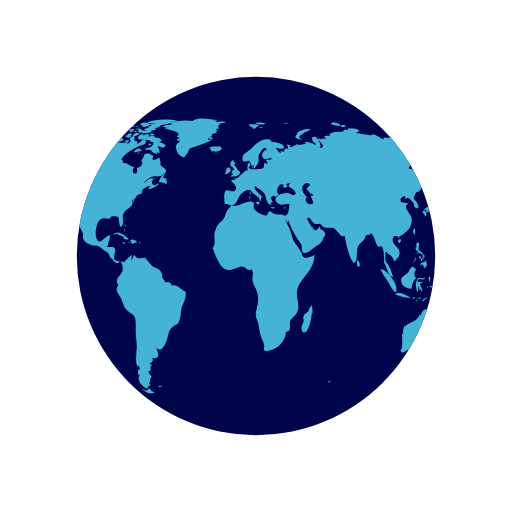
t = 0.00 s
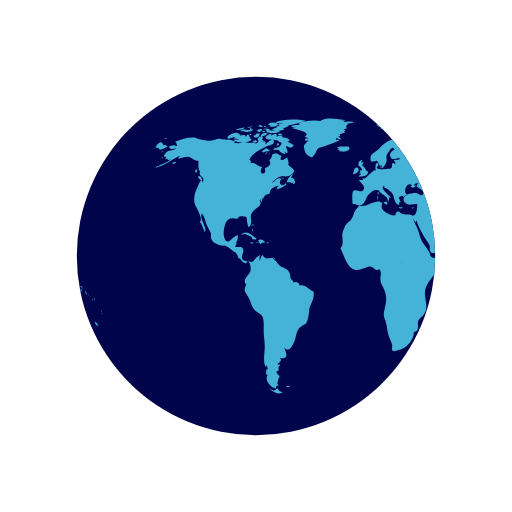
t = 0.50 s
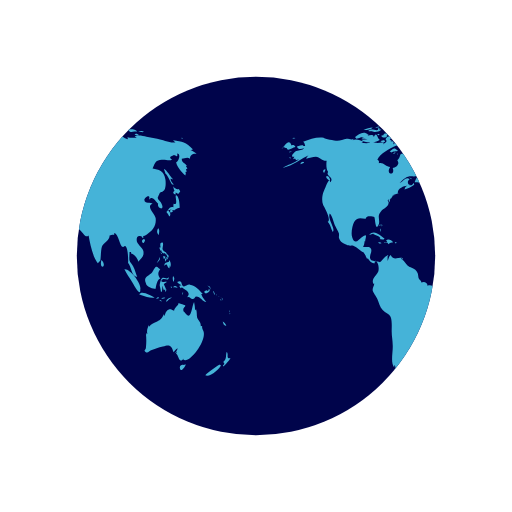
t = 1.00 s
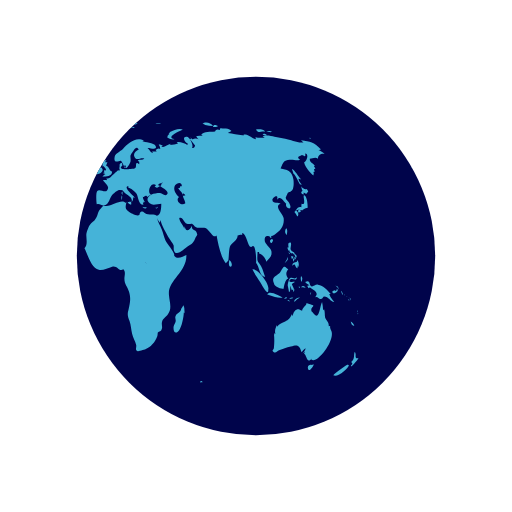
t = 1.50 s

The animated SVG that drew these frames (rendered in a browser with its animation timeline set to each time). Animation: 2 SMIL elements (animateTransform=2); one cycle of 2.00 s, repeats indefinitely.

<svg xmlns="http://www.w3.org/2000/svg" xmlns:xlink="http://www.w3.org/1999/xlink" style="margin: auto; background: rgb(255, 255, 255); display: block;" width="200px" height="200px" viewBox="0 0 100 100" preserveAspectRatio="xMidYMid">
<defs> <clipPath id="ldio-65cj23gtye-cp"> <circle cx="50" cy="50" r="35"></circle> </clipPath> </defs>
<circle cx="50" cy="50" r="35" fill="#00044b"></circle>
<g clip-path="url(#ldio-65cj23gtye-cp)">
  <path transform="scale(2) translate(-25 -25)" fill="#45b3d8" d="M64.4,74.4c0.3,0.3,0.2,0.3-0.3,0.3C64.1,74.3,64.2,74.5,64.4,74.4z M31.4,75.4c-0.2,0.1-0.3-0.2-0.5,0.1c0.3,0.2,0.6,0.1,0.8-0.1C31.6,75.2,31.6,75.4,31.4,75.4z M84.9,36.9c-0.3,0.2-0.8-0.1-1.1-0.5 c0.1,0.2,0.1,0.6,0.3,0.9c-0.5,0.2-0.2,0.6,0.2,0.7c0-0.1,0-0.3,0-0.4c0.2,0.1,0.4,0.2,0.5,0.3c0.2-0.2,0.2-0.3,0.4-0.5 C85.1,37.2,85,37,84.9,36.9z M85.1,40.6c0-0.6-0.1-2.1-0.6-2.4c-0.6-0.4,0.5,2.1-0.6,1.6c0,0.2-0.1,0.5,0,0.7 c-0.8-0.3-0.9,0.5-1.4,0.9c0.3,0.3,0.4,0.6,0.6,0.9c0.3-0.4,0.2-0.9-0.3-1.2c0.2,0,0.4-0.2,0.6-0.2c0.2,0,0.6,0.2,0.6,0.2 C84.2,41,84.5,40.7,85.1,40.6z M83.7,41c-0.4-0.1-0.7,0.2-0.3,0.6c0.2-0.4,0-0.1,0.3-0.2C83.8,41.2,83.6,41.1,83.7,41z M93.5,62.8 c0.1,0.5,0.3,0.9,0.7,0.8C94.1,63.3,93.8,63,93.5,62.8z M93,71.2c-0.1-0.1-2.5,1.6-2.9,2.1c0.8,0.5,2.9-1.2,3.1-2.1 C93,71.5,92.9,71.2,93,71.2z M95,69.9c-0.4,0.2-0.6,0-0.5-0.4c0,0.1-0.1,0.2-0.1,0.3c0.1-0.5,0.1-0.8-0.1-1.1 c-0.3,0.7,0.1,1.4-0.7,2c0.3,0.3,0.3,0.4-0.1,0.7c0.1,0,0.1,0.1,0.1,0.2C93.9,71.3,95,70.2,95,69.9z M82,50.6 c0.2-0.2,0.3-0.2,0.3-0.5c-0.1,0-0.3-0.1-0.4-0.1C81.9,50.2,81.9,50.4,82,50.6z M82.4,50.6c-0.3-0.4-0.2,0.1-0.1,0.5 c0.2-0.3,0.3-0.5,0.2-0.9C82.5,50.4,82.4,50.5,82.4,50.6z M82.8,49.7c-0.1,0-0.2,0-0.3,0c0,0.1,0.2,0.4,0.2,0.5c-0.1,0-0.1,0-0.2,0 c0.1,0.2,0.1,0.3,0.2,0.5c0.1-0.2,0.1-0.2,0-0.5c0.1,0,0.2,0.1,0.2,0.1C83,50.1,82.9,49.9,82.8,49.7z M81,51 c0.2-0.3,0.3-0.4,0.2-0.8c-0.1,0.5-0.4,0.8-0.6,1.2C80.8,51.3,80.9,51.1,81,51z M81.2,48.6c0.1,0.2,0.1,0.5,0.3,0.3 c0,0.4,0.3,0.6,0.6,0.6c0,0,0-0.1,0.1-0.1c0.1,0.2,0.2,0.3,0.4,0.4c0-0.7-0.6-0.5-0.8-1c-0.2-0.4,0.2-0.9,0-1.4 c-0.5-0.1-0.6,0.3-0.4,1c0,0-0.1-0.1-0.1-0.1C81.1,48.3,81.1,48.4,81.2,48.6z M83.3,52.2c0.1-0.5,0.1-1.1-0.3-1.4c0,0.1,0,0.2,0,0.3 c-0.4,0.2-0.9,0.1-0.9,0.8c0.7-0.7,0.4,0.2,1,0.5c0-0.2,0.1-0.5,0.1-0.7C83.2,52,83.3,52.1,83.3,52.2z M81.5,49.6 c0.1-0.1,0.3-0.1-0.2-0.3C81.4,49.4,81.5,49.5,81.5,49.6z M91.8,57.4c0.1,0.1,0,0.2,0.2,0.1c-0.1-0.2-0.2-0.5-0.3-0.7 C91.6,57,91.7,57.1,91.8,57.4z M90.2,57.3c0.4-0.1,1.1-0.5,0.6-0.9c-0.1,0.4-0.2,0.6-0.4,0.3c-0.1,0-0.5,0.2-0.5,0.3 C89.9,57.2,90,57.2,90.2,57.3z M90.9,56.1c0.1,0.2,0.2,0.3,0.2,0.5c0.1-0.5-0.2-0.8-0.6-0.8C90.7,55.9,90.8,56,90.9,56.1z M90.3,59 c-0.2-0.4-0.7-0.7-1-1.6c0.1,0,0.2,0,0.3,0c-0.7-0.7-1.4-1.7-2.5-1.8c-0.5-0.1-1,0.5-1.3,0.3c-0.5-0.2-0.1-1.4-1.2-0.8 c0.3,0.4,0.6,0.5,0.9,0.6c-0.2,0-0.3,0.1-0.5,0.1c0.1,0.2,0.2,0.4,0.3,0.5c0.1,0,0.2-0.2,0.2-0.2c0.6,0.5,2,1,1,2 c0.6-0.3,0.7,0.4,1.2,0.3c0.4-0.1,0.4-0.5,0.6-0.5C89.2,57.9,89.5,58.9,90.3,59z M93.2,58.5c-0.1,0.1-0.2-0.2-0.2,0.1 C93.3,58.8,93.2,58.6,93.2,58.5z M92.4,57.7c0,0-0.1-0.2-0.2-0.3C92.2,57.6,92.3,57.6,92.4,57.7z M92.9,58c0.1,0.1,0.1,0.1,0.2,0.2 c-0.2-0.2-0.3-0.3-0.5-0.4C92.7,57.8,92.8,57.9,92.9,58z M93.5,59.1C93.6,58.9,93.6,58.8,93.5,59.1z M93.5,58.7c0-0.2,0-0.4-0.2-0.6 C93.3,58.3,93.4,58.5,93.5,58.7z M81,45.9c0.1-0.5,0.2-1-0.1-1.3C80.6,45,80.6,45.5,81,45.9z M94.8,61c0,0,0.1-0.2,0-0.4 C94.7,60.8,94.8,61.1,94.8,61z M94.8,61.2c0.1,0.1,0,0.3,0.2,0.1C94.9,61.1,94.8,61.2,94.8,61.2z M29.5,76.3 c-0.4-0.8-0.5-0.2-0.7-0.2c0.2,0-0.3,0.2-0.3,0.2c-0.2,0-0.6-0.3-0.9-0.4c0.9,0.9,1.9,1.2,2.6,0.7C30,76.6,29.8,76.4,29.5,76.3z M89.6,64.4c0-0.2-0.2-0.3-0.1-0.7c-0.2,0-0.1-0.1-0.3,0c0.1-0.8-0.5-1.1-0.7-1.7c-0.1-0.5,0-1-0.2-1.6c-0.1,0.1-0.1,0.1-0.2,0.2 c0-0.5-0.1-1.1-0.2-1.6c-0.5,0.9-0.5,3.8-1.7,2.2c-0.3-0.5-0.4-0.2-0.4-0.8c0-0.3,0.4-0.5,0.4-0.7c0-0.1-1.1-0.4-1.4-0.5 c0.3,0.3-0.7,0.7-0.8,1.5c-0.5-0.2-0.7-0.4-1.1-0.2c-0.4,0.1-0.7,0.9-0.7,1.1c0,0-0.1,0.1-0.1,0.1c0-0.1,0-0.2-0.1-0.3 c-0.4,0.8-0.6,1.1-1.3,1.4c-0.6,0.3-1.1,0.4-1.6,1c0-0.1,0-0.2,0-0.3c-0.3,0.6-0.5,1.1-0.3,1.8c-0.1-0.1-0.1-0.2-0.2-0.3 c0,0.1,0,0.3,0,0.4c0-0.1-0.1-0.1-0.1-0.2c0.1,1,0.1,1.7,0,2.7c0,0.4-0.6,0.5,0,0.9c0.4,0.2,0.7-0.3,1-0.4c0.8-0.2,1.4-0.5,2.3-0.7 c1.4-0.5,1.7-0.2,2.1,1.1c0.2-0.3,0.5-0.6,0.8-0.8c-0.1,0.4-0.3,0.7-0.6,1c0.2-0.1,0.3-0.2,0.5-0.4c-0.1,0.2-0.1,0.3-0.2,0.5 c0.5,0.2,0.5,2.1,1.5,0.9c0,0.1-0.1,0.1-0.1,0.2C86.9,71.3,90.8,66.1,89.6,64.4z M85.9,71.3c-0.4-0.2-1,0.2-0.7,0.8 c0.2,0.6,0.9-0.4,1.1-0.9C86.2,71.2,86.1,71.2,85.9,71.3z M24.6,44.3c0-0.2,0.2-0.3-0.1-0.5C24.5,44,24.6,44.2,24.6,44.3z M24.2,44.9c0.1,0.1,0.1,0.2,0.1,0.4c0.1-0.2,0.1-0.3,0-0.6C24.1,44.6,24.3,44.8,24.2,44.9z M24.4,43.9c-0.2,0-0.3-0.1-0.3,0.2 C24.3,44.1,24.4,43.9,24.4,43.9z M36.2,56.9c-1-0.3-1.6-1.5-2.7-1.1c0-0.7-0.8-0.9-1.2-0.6c0-0.4-0.4-0.5-0.5-0.8 c-0.1-0.1-0.1-0.7-0.2-1c-0.3-0.7-0.6-0.8-1.2-1.1c-0.6-0.3-0.6-0.2-1.1-0.8c-0.3-0.4-0.6-0.7-1-1c0.1,0,0.2-0.1,0.3-0.1 c-0.9-0.2-1.7,0.6-2.3-0.6c-0.4,0.3-0.4,0.8-0.6,1.2c0-0.3,0-0.7,0-0.9c0.4-0.6-0.1-0.2-0.5,0.1c-0.3,0.2-0.7,0.9-1,1 c0,0-1.6-0.3-1.6-0.3c-0.8-0.7,0.1-1.4-0.1-2.2c-0.2-0.8-1.1-0.3-1.6-0.5c0.2-0.3,0.3-0.7,0.3-1.1c0.1,0,0.1,0,0.1,0.1 c0.2-1.2,0.5-1.7-0.7-0.8c-0.6,0.5-1.3,1.5-1.8,0c-0.3-0.8,0-2.4,0.4-3.1c0.7-1.1,1.6-0.5,2.3-0.6c-0.1-0.7,1.4-0.4,1.6-0.3 c0.2,0.3,0.2,2.8,0.8,1.6c0.5-1-0.4-1.7,0.5-2.7c0.6-0.7,2-1.1,1.3-2.2c0.1,0,0.1,0,0.2,0.1c0-0.2,0-0.3,0.1-0.4 c0,0.4,0,0.4-0.1,0.8c0.3-0.4,0.3-0.4,0.3-0.9c0.1,0.1,0.1,0.1,0.1,0.2c0.2-0.3,0.4-0.5,0.4-0.7c0,0,0.4-0.1,0.6-0.1 c-0.1,0-0.3,0-0.5,0c0.4-0.2,0.8-0.2,1.1-0.4c-0.1,0,0,0-0.2,0c-0.1-0.9,1.4-1.5,1.9-1.4c-0.5,0.2-0.4,0.3-0.6,0.7 c0.5-0.1,1.4-0.5,1.9-0.9c0-0.1-0.1-0.3-0.1-0.4c-0.6,1.2-1.7-0.1-0.8-0.7c-0.7-0.6-1.3,0.5-2,0.8c0.5-0.5,1.1-1.2,1.7-1.3 c0.8-0.2,1.5,0.2,2.2-0.4c1.2-0.9,0.1-1.1-0.6-1.9c0.2-0.5-0.1-0.9-0.2-1.5c-0.5,0.5-1.8,1-1.1-0.3c-0.5,0-0.6-0.4-1.2-0.4 c-1,0-0.4,0.7-1.2,1.3c0.6,0.8-0.3,1.4-0.9,1.5c0.6,1.6-1.5,1.4-0.5-0.2c-0.8,0-1.4-1-2.2-0.7c0-0.6,0.1-0.4-0.3-0.7 c0.5-1.3,2.5-2.2,3.5-2.7c0.3-0.1,1.4-0.2,1.3-0.9c-0.2-1-1.3,0.4-1.7,0.6c0.1-0.2,0-0.2,0.1-0.5c-0.2,0-0.2-0.2-0.6,0 c0.1-0.1,0.1-0.2,0.2-0.3c-0.1,0-0.2,0-0.4-0.1c0.7-0.6-0.4-1-0.8-0.1c0.5,0.5-0.1,0.7-0.5,1c0.1-0.1,0.1-0.2,0.2-0.3 c-0.5-0.2-1,0.1-1.6,0c-0.4-0.1-0.7-0.4-1.2-0.1c0,0,0.1,0.1,0.1,0.1c-0.4,0.1-1.1,0.1-1.7,0c0.1-0.1,0.3-0.1,0.4-0.2 c-0.6-0.3-1.5-0.7-2.1-0.3c0.1-0.1,0.1-0.2,0.2-0.3c-0.4,0.3-0.9,0-1.4,0c-0.6,0.1-1.2,0.4-1.8,0.4c-0.6,0-2.5-0.4-2.7-0.6 c-1.3-0.2-2.7,0.3-4,0.8c0.3,0.2,0.3,0.4,0.4,0.8c-0.2,0-0.3,0-0.5,0c0.1-0.1,0.1-0.1,0.2-0.2c-0.4,0-0.9,0.2-1.3,0.3 c0.2,0.7,0.9,0.5,1.4,0.3c-0.3,0.5-0.9,0.4-1.5,0.6c-0.5,0.2-1.4,1.3-0.4,1.1c-0.1,0.1-0.1,0.3-0.3,0.5c0.2-0.1,0.3-0.1,0.5-0.1 c0,0.1,0,0.1-0.1,0.2c0.1,0,0.1-0.1,0.2-0.1c0,0.1,0,0.1,0,0.2c0.2-0.1,0.4-0.1,0.6-0.2c-1,0.9-2.2,1-3.2,1.7 c2.1-0.4,3.5-1.8,5.4-2.6c-0.3,0.1-0.7,0.4-0.8,0.8c0.8-0.2,1.2-0.4,1.9-0.4c0.8,0.1,1.3,0.9,2.1,0.8c-0.1,0.6-0.1,1.8,0.3,2.2 c-0.6,0.8,1.3,1,0.4,2c-0.2-1.2-0.9,1-1.2,1.6c-0.4,0.8-0.5,2-0.2,2.8c0.2,0.4,1.7,3,0.9,3.3c0.6,0.7,0.6,1.2,1,2 c0.6-0.7-1.1-2.5-0.6-3.6c0.4,0.2,0.8,1.8,1,2.3c0.2,0.4,0.6,1.1,0.8,1.6c0.1,0.7-0.2,0.6,0.2,1.3c0.2,0.4,0.9,0.7,1.3,0.9 c0.5,0.3,1,0.1,1.3,0.2c0.8,0.3,1.4,1.1,2.1,1.3c0,0-0.1,0-0.1,0c0.4,0.5,0.5,0.9,0.7,1.3c0.1-0.1,0.1-0.1,0.1-0.2 c0.4,0.6,0.9,1.2,1.4,1c-0.1-0.8,0.3-0.4,0.5-0.1c0.3,0.5,0.3,1.3,0.2,1.7c-0.2,0.7-1.6,1.6-0.9,2.5c0-0.1,0.1-0.1,0.1-0.2 c0,0.6-0.4,0.8-0.3,1.5c0.1,0.3,0.7,1.2,0.9,1.6c0.3,0.7,0.5,1.6,1,2.1c0.5,0.6,1.3,0.7,1.6,1.4c0.3,0.7,0.2,2,0.2,2.8 c0,1,0.2,1.8,0.2,2.7c0.1,1.2-0.5,3.5,0.3,4.4c0-0.2,0-0.3,0-0.5c0.3,0.3,0.2,0.4,0.3,0.9c-0.1,0-0.2-0.1-0.3-0.1c0,0.5,0,0.6-0.1,1 c0.1,0,0.3,0.1,0.4,0.1c-0.8,1.1,0.7,2.6,1.6,2.7c-0.1-0.5,0.1-0.6,0.6-0.6c-0.6-0.4-0.2-0.6-0.2-1c0-0.2,0.3-0.7,0.3-0.7 c0-0.2-0.3-0.5-0.3-0.4c0-0.1-0.3-0.3-0.3-0.6c0-0.2,0.4-0.2,0.4-0.2c0.1-0.5-0.2-0.7,0.3-1c0-0.1-0.1-0.1-0.1-0.2 c-0.8,0,0-0.5,0-0.4c0.1-0.3,0.5-0.3,0.1-0.9c1.8,0.4,1.2-1.1,0.8-2c1,0.9,1.4,0,1.9-1c0.6-1.3,0.3-2.4,1.5-3.2 c0.7-0.5,0.7-0.1,1.1-1c0.3-0.8,0.3-1.4,0.4-2.2C35.4,59.7,36.6,58.3,36.2,56.9z M24.2,26.2c-0.2,0-0.3-0.1-0.5,0 C23.9,26.6,23.9,26.3,24.2,26.2z M22.4,25.3c-0.2,0.1-0.4,0.2-0.5,0.3c0.4,0.1,0.8,0,1.2,0c-0.2,0-0.4,0.2-0.6,0.2 c0.5,0,1.7,0,2-0.5c-0.2,0-0.3,0-0.4,0c0-0.1,0-0.2,0.1-0.3c-0.4,0.1-0.3-0.1-0.4,0.4C23.3,25.5,22.8,25.2,22.4,25.3z M24.2,27.3 c-0.5-0.1-0.6-1.9-1.2-0.5c0-0.6-0.7-0.4-1.2-0.3c0.1-0.1,0.1-0.1,0.2-0.2c-0.5-0.1-1.1,0.2-1.5,0.5c0.2,0,0.4,0.1,0.7,0.1 c-0.2,0-0.4,0.1-0.6,0.1c0.3,0.2,0.8,0.1,1.2,0.2c-0.4,0-0.8,0.1-1.2,0.1C21.2,28.1,23.6,27.9,24.2,27.3z M24,24.9 c0-0.3-0.3-0.1-0.7,0C23.6,25,23.8,24.9,24,24.9z M21.6,25.4c0.4-0.1,0.9-0.1,1.2-0.5c-0.6,0-1.2,0.2-1.8,0.5 C21.2,25.4,21.4,25.4,21.6,25.4z M32.4,34.8c-0.1,0-0.2,0.2-0.3,0c0,0,0.1-0.1,0.1-0.1c-0.1,0-0.3,0-0.4,0c0.2-0.2,0.3-0.5,0.5-0.7 c-0.6,0.1-1.2,1.1-1.3,1.6c0.3,0,0.7,0,1,0.1c-0.1,0.1-0.1,0.1-0.2,0.2c0.1-0.1,0.4-0.2,0.5-0.3c0,0.1,0,0.2-0.1,0.4 c0.4,0,0.5-0.3,0.4-0.7c-0.1,0-0.1,0-0.2,0.1c0-0.1,0.1-0.2,0.1-0.3C32.6,34.9,32.5,34.9,32.4,34.8z M14,35c0.7,0.6,0.5-0.1,0.2-0.5 C13.7,34.1,13.5,34.6,14,35z M19.6,27.1c0.8-0.1,1.5-0.7,2.3-0.8c-0.9-0.9-1.9,0-2.6,0.5C19.5,26.8,19.5,27,19.6,27.1z M27.7,29.4 c-0.8-0.6-0.7-0.5-1.6,0.2c0.1,0,0.4,0.2,0.3,0.2C27,29.4,27.6,29.7,27.7,29.4z M13.3,33.1c-0.2,0.2-0.3,0.4,0,0.7 c0.1-0.2,0.2-0.5,0.3-0.7C13.4,33.1,13.4,33.1,13.3,33.1z M27.5,30.1c0.1,0,0.1,0.3,0.2-0.1C27.6,30,27.6,30.1,27.5,30.1z M29.8,36 c-0.1,0,0-0.3-0.2-0.1c0.3,0.2,0.2,0.2,0.6,0.1C30.1,36.1,29.9,36.1,29.8,36z M26.7,30c0.2,0,0.3,0.1,0.6-0.2 C27,29.8,26.9,29.9,26.7,30z M30.5,35c-0.2-0.2-0.3-0.3-0.6-0.3C30.1,34.9,30.3,34.9,30.5,35z M27,25.3c0,0.2,0.1,0.2,0,0.5 c0.7,0.2,2.2,0.4,2.7-0.2c-0.7-0.3-1.4,0.1-2.1-0.2c0,0,0.1-0.1,0.1-0.1c-0.4-0.2-0.8-0.3-1.3-0.1C26.7,25.3,26.8,25.3,27,25.3z M26.8,24.9c0.2,0,0.3,0,0.5,0C27.2,24.8,26.9,24.9,26.8,24.9z M27.5,24.4c0.1,0,0.2,0,0.4,0c-0.1,0.1-0.2,0.1-0.3,0.2 c0.6,0.4,1.2,0,1.8-0.2c-0.5-0.6-1.3-0.6-2-0.2C27.3,24.4,27.4,24.2,27.5,24.4z M26.3,25.8c0.2,0,0.3,0.1,0.5-0.1 C26.6,25.6,26.1,25.4,26.3,25.8z M27,24.8c-0.1-0.2-0.1-0.3-0.5,0C26.8,24.9,26.8,24.7,27,24.8z M29.7,26.4c0.1,0,0.3,0,0.5,0 c-0.2-0.3-0.6-0.4-0.9-0.2C29.4,26.5,29.4,26.4,29.7,26.4z M26.9,26c-0.5-0.1-0.9,0.1-1,0.7c0.5-0.1,1-0.3,1.4-0.6 C27.1,26.1,27,26,26.9,26z M31.5,27.3c-0.4-0.3-0.7-0.5-1.2-0.4c-0.2-0.6-0.9-0.4-1.3-0.2c0.3-0.8-0.6-0.5-1-0.2 c0-0.1,0-0.1-0.1-0.2c0.1-0.1,0.2-0.1,0.3-0.2c-0.6,0-1.1,0.2-1.4,0.8c0.1,0,0.2,0,0.3,0C27.1,27,27,27,26.9,27.1 c0.6,0.3,2.7,0.1,2.5,0.6c0.8,0.1,0.7,0.4,0.2,0.9c-0.3,0.3-0.9,0.1-1.3,0.6c0.5,0.2,0.9-0.2,1.4,0.3c0,0-0.1,0.1-0.1,0.1 c0.4,0.3,0.8,0.5,1.2,0.5c-0.1-0.2-0.2-0.5-0.4-0.7c1.4,1.5,0.5-0.9,0.4-0.7c0.3-0.6,0.9,0.8,1.6-0.4c-0.5-0.1-0.8-0.5-1.3-0.6 c0.2-0.1,0.3-0.1,0.5-0.2C31.6,27.5,31.5,27.4,31.5,27.3z M25.7,24.7c0.2,0.1,0.4,0.1,0.6,0.1c-0.1-0.4-0.5-0.5-0.9-0.3 c0.1,0,0.1,0,0.2,0.1c-0.1,0-0.2,0.1-0.3,0.1C25.4,24.7,25.5,24.7,25.7,24.7z M29,24c0.5,0.1,0.9,0.1,1.4,0.1 c-0.3,0.1-0.7,0.1-1,0.1c0.1,0.2,0,0.1,0.2,0.3c-0.2,0.1-0.5,0.2-0.8,0.3c0.2,0.1,0.3,0.2,0.4,0.3c-0.4-0.2-0.8,0-1.1,0.3 c0.7,0.1,1.9,0.3,2.5-0.2c-0.1,0-0.2,0-0.4,0c0.4-0.3,1-0.4,1.2-0.7c-0.1,0-0.2,0-0.3,0c0.9,0,1.8-0.4,2.7-0.6c-0.1,0-0.3,0-0.4,0 c0.4-0.1,0.9-0.1,1.3-0.3c-1.6-0.4-4.4-0.4-5.9,0.3C28.9,23.8,28.9,23.9,29,24z M29.5,28.2c-0.2-0.3-0.3-0.3-0.5,0.2 C29.3,28.4,29.4,28.3,29.5,28.2z M24.4,24.6c-0.2,0-0.4-0.1-0.6,0.1C24,24.7,24.2,24.6,24.4,24.6z M25,27.4c-0.2,0-0.4,0-0.7,0.2 c0.3,0.2,0.6,0.2,0.9,0.1C25.2,27.4,25.1,27.5,25,27.4z M24.4,26.5c0.4,0.5,0.9,0.5,1.3,0c-0.1,0-0.2-0.1-0.2-0.1 c0.2-0.1,0.2-0.1,0.3-0.3c-0.4,0-0.9-0.1-0.9,0.3C24.7,26.4,24.6,26.5,24.4,26.5z M25.3,25.7c0.4,0.2,0.9-0.1,0.9-0.5 c-0.4,0-0.8,0-1.1,0.4C25.5,25.4,25.3,25.7,25.3,25.7z M78.1,46.7c-0.7,0.3-0.2,0.9,0,0.7C78.4,47,78.4,46.8,78.1,46.7z M24.7,46.8 c0.2,0,0.3,0,0.4-0.2c-0.8-0.5-2-1.9-3-0.7c0.3-0.1,0.6-0.2,0.9-0.3c0,0-0.1,0.1-0.1,0.1c0.6,0.3,1,0.3,1.4,0.8 c-0.1,0.1-0.1,0.2-0.2,0.2C24.3,46.7,24.5,46.8,24.7,46.8z M55.7,40.5c-0.1,0.1-0.2,0.1-0.4,0.1c0.4,0.2,0.3,0.1,0.6-0.2 C55.9,40.4,55.8,40.4,55.7,40.5z M49.5,32.8c0.1-0.4,0.2-0.6-0.3-0.4C49.2,32.7,49.3,32.7,49.5,32.8z M48.9,38.1 c0-0.3,0.1-0.4,0-0.7C48.6,37.7,48.8,37.8,48.9,38.1z M45.1,32.6c0.1-0.1,0.1-0.3,0.2-0.1c0,0.1,0.4,0.4,0.4,0.6 c0,0.4-0.6-0.1-0.3,0.6c-0.1,0-0.2,0.1-0.3,0.1c0.1,0,0.3,0.2,0.5,0.2c-0.2,0.1-0.4,0.3-0.6,0.5c0.7,0,1.9,0,1.9-1 c-0.6-0.2-0.6-1-1.2-1.2c0.2-0.2,0.2-0.5,0.3-0.6c-0.2,0-0.3,0-0.5,0c0.1-0.1,0.2-0.3,0.3-0.4C45,31.2,44.9,32,45.1,32.6z M53.3,40.5c-0.2,0-0.2,0.1-0.4-0.1c0,0.1,0,0.1,0,0.2c0.3,0.1,0.5,0.2,0.8,0C53.5,40.5,53.5,40.5,53.3,40.5z M41.5,27.3 c-0.3,0-0.6,0-0.9,0c0-0.1,0.2-0.4,0.2-0.4c0.3,0.3,0.4,0.3,0.8,0.3c-0.2-0.3-0.2-0.4-0.6-0.6c0.1,0,0.3,0,0.5,0 c-0.1-0.1,0-0.2-0.2-0.4c0.3,0,0.5-0.1,0.7-0.2C42,26,42,26,41.9,26c0.2,0,0.3,0,0.5,0c-0.1-0.1-0.2-0.2-0.2-0.3 c0.3-0.2,0.3-0.2-0.1-0.5c0.2,0,0.5-0.1,0.7-0.1c-0.3-0.4-0.2-0.7,0.3-0.9c-0.2,0-0.3,0-0.5,0c0.5,0,1-0.2,1.6-0.3 c-0.6-0.3-1.5-0.1-2.1,0c0.1-0.1,0.2-0.1,0.2-0.2c-0.6-0.1-1.3-0.1-1.9-0.1c0.7,0,1.5,0.1,2.2-0.1c-1.4-0.2-3.8-0.7-5,0.1 c0.1,0,0.3,0.1,0.4,0.1c-1.6-0.3-3.3-0.2-4.8,0.4c0.2,0,0.3,0.1,0.5,0.1c-0.6,0.3-1.4,0.1-1.9,0.5c0.4,0.1,0.8,0.2,1.2,0.2 c-0.3,0-0.7,0-1,0.1c0.2,0.2,4.1,0.7,2.5,1.7c0.3,0.1,0.5,0.2,0.8,0.4c-0.9-0.5-1,0.9,0,0.2c-0.6,1-1.2,0.7-0.8,2.1 c0.2,0.7,0.5,0.9,0.9,1.1c0.7,0.4,0.6,0.2,1.1-0.4c0.1-0.1,0.4-0.9,0.6-1.1c0.4-0.3,0.8-0.2,1.1-0.4C39.3,28.2,40.4,27.9,41.5,27.3z M25.3,47.4c0.3,0.1,0.4-0.1,0.6,0.3c0.2-0.4,0.6-0.3,0.9-0.4c-0.3-0.4-0.9-0.7-1.4-0.4c0.2,0.2,0.1,0.2,0.3,0.4 c-0.2,0-0.3,0.1-0.6,0C25,47.6,25.1,47.4,25.3,47.4z M80.8,58.3c0.1,0,0.2-0.1,0.3-0.1C81,58,80.7,58,80.5,58.4 C80.6,58.4,80.7,58.3,80.8,58.3z M82.5,56.6c-0.2-0.4-0.3-0.7-0.5-1.1c0.2-0.1,0.3-0.3,0.5-0.3c0-0.1,0-0.1,0-0.2 c-0.4,0.2-1.4,0.1-0.8-0.4c0.5-0.4,1.2,0.5,1.3-0.5c-0.4,0.6-0.9,0-1.3,0.2c-0.3,0.2-0.5,1.1-0.5,1.5c0,0,0.3,1.2,0.2,1.2 c0.4,0.2,0.2-0.9,0.4-1.2c0,0.4,0.1,0.6,0.2,0.9c0.1-0.1,0.2-0.1,0.3-0.2c-0.1,0.3,0,0.3,0,0.5C82.5,56.9,82.4,56.8,82.5,56.6z M78.5,55.3c0.1,0.8,1.5,1.1,1.9,1.1c0.1-0.7,0.3-1.8,0.9-2c-0.6-0.8-0.4-1.3,0-1.8c-0.4-0.2-0.5-0.6-0.8-0.5 c-0.3,0.1-0.6,0.9-0.8,1.1C79.1,53.9,77.9,54,78.5,55.3z M85.8,57.1c-0.1,0.1-0.2,0-0.2,0.5C85.8,57.4,85.7,57.2,85.8,57.1z M83.6,56c-0.1,0-0.2,0-0.3,0C83.6,56.5,83.5,56.1,83.6,56z M81.6,58.9c-0.1-0.2-0.1-0.4-0.5-0.3C81.3,58.8,81.4,58.8,81.6,58.9z M82.3,58.2c-0.1-0.2-0.5-0.1-0.8,0.1C81.7,58.4,82,58.3,82.3,58.2z M78.7,58c0.5,0.1,1,0.2,1.5,0.1c-0.6-0.3-2.6-1.5-3-0.6 C77.7,57.7,78.2,57.8,78.7,58z M77.4,56.5c0.3-1-2-4.1-3.1-3.9c0.4,0.9,1,1.6,1.5,2.5C76,55.4,77.5,58.3,77.4,56.5z M84.2,56.1 c0.2,0.1,0.3,0,0.5,0.2c-0.2-0.5-0.6-0.6-0.9-0.2C84,56.1,84.1,56.1,84.2,56.1z M83.9,55.1c0.1-0.4,0.3-0.8-0.1-1.2 C83.7,54.3,83.7,54.7,83.9,55.1z M82.7,58.8c0.2-0.3,0.6-0.5,0.9-0.7c-0.5,0-1,0.2-1.2,0.8C82.5,58.9,82.6,58.9,82.7,58.8z M44.1,33.6c-0.1,0.1-0.1,0.3-0.2,0.4c0.4,0.1,1.4-0.5,1.1-1C44.7,32.3,44,33,44.1,33.6z M41.8,29.6c0.5,0.1,1.1-0.1,1.5-0.5 c0-0.1-0.2-0.4-0.2-0.5c-0.6,0.1-1.9-0.2-2.3,0.3c0.2,0,0.3,0.1,0.5,0.1c-0.1,0-0.2,0.1-0.4,0.2c0.2,0.1,0.3,0.1,0.5,0.2 c-0.1,0.1-0.2,0.1-0.2,0.2C41.4,29.5,41.6,29.5,41.8,29.6z M48.7,38.5C48.8,40.2,49,37.2,48.7,38.5z M50.5,39.4 c-0.2,0-0.4,0.1-0.6,0c0.1,0.3,0.4,0.5,0.7,0.6C50.7,39.5,50.6,39.5,50.5,39.4z M24.1,47.3c-0.1,0.1-0.2-0.1-0.2,0.1 c0.3,0.2,0.3,0.2,0.6,0.1C24.4,47.3,24.3,47.4,24.1,47.3z M70,51c-0.1-0.1-0.1-0.1-0.2-0.2C69.3,52.7,70.9,52.3,70,51z M61,60.2 c0-0.2-0.1-0.4-0.2-0.6c-0.1,0.3-0.3,0.5-0.4,0.7c-0.1,0.8-0.9,0.8-1.1,1.4c-0.2,0.4,0.1,0.7,0,1.1c-0.1,0.4-0.3,0.6-0.4,1 c-0.1,1.2,0.5,1.5,1.1,0.7c0.5-0.7,0.9-2.6,0.9-3.5c0,0.1,0.1,0.2,0.1,0.2C61.1,60.9,61,60.6,61,60.2z M74.3,48.1 c-0.9,0.8-1-2.4-2-2.6c0,0.2,0,0.2,0,0.4c-0.3-0.1-0.5,0-0.9,0.1c0.1,0.9-1.3,1.5-1.5,2.2c-0.2,0.6-0.2,2.1-0.3,2.7 c-0.1,0.1-0.3,0.4-0.5,0.5c-1-1.2-1.5-3.8-1.8-5.4c-0.6,0.6-1.1-0.6-1.6-1c-0.5-0.5-0.4-0.4-1.1-0.5c-0.5-0.1-0.9,0.1-1.3-0.1 c-0.4-0.2-0.5-0.6-0.8-0.7c-0.3-0.1-0.5,0.2-1,0c-0.7-0.3-0.8-1.5-1.5-1.1c0.1,0.9,0.8,1.3,1,2.1c0-0.2,0.1-0.4,0.1-0.5 c0.1,1.3,1,0.8,1.4-0.1c-0.1,0.9,0.5,0.7,0.8,1.1c0.4,0.8,0.2,0.6-0.1,1.2c-0.4,1-0.6,1.2-1.5,1.7c-0.6,0.4-2,1.9-2.6,1.1 c-0.3-0.4-0.1-0.9-0.2-1.3c-0.2-0.5-0.7-1-0.9-1.4c-0.4-0.8-1.8-3-1.6-3.7c0,0.3-0.2,0.5-0.2,0.7c-0.2-0.3-0.4-0.5-0.5-0.9 c0.1,0.8,0.6,1.5,0.9,2.2c0.3,0.7,0.4,1.4,0.7,2.1c0.3,0.7,2,2.5,1.7,3c0.5,0.9,1.8,0.2,2.4-0.1c0.1,3.4-3.7,4.9-3.4,7.8 c0.1,1.4,0.7,2.7-0.3,3.9c-0.7,0.8-1,0.7-1.1,1.7c0,0.5,0.2,0.8-0.1,1.3c-0.1,0.2-0.6,0.3-0.7,0.5c0,0.1,0,0.5-0.1,0.7 c-0.2,0.5-0.5,1.1-0.9,1.5c-0.5,0.6-0.9,0.8-1.4,1c-0.2,0.1-1.4,0.4-1.5,0.4c-0.6-0.2-0.2-0.7-0.3-1.2c-0.2-0.8-0.6-1.4-0.8-2.2 c-0.2-0.9-0.2-1.6-0.5-2.5c-0.3-0.8-0.5-1.3-0.2-2.2c0.3-1.4,0.5-2.2,0.1-3.5c-0.3-1-0.9-1.5-0.9-2.5c0-0.8,0.3-1.3-0.2-1.9 c-0.9,0.6-1.1-0.8-2.2-0.5c-0.7,0.2-1.9,0.8-2.6,0.6c-1.5-0.3-2.2-3.1-2.8-4.2c0.8-0.8,0.2-2.2,0.4-3c0.1-0.4,0.4-1.2,0.6-1.5 c0.4-0.6,0.9-0.7,1.2-1.3c0.5-0.8,0.3-1.3,1-2c0.8-0.9,0.3-0.3,1.4-0.5c0.9-0.1,2.7-1.4,3.4-0.6c0.1,0,0.2-0.1,0.2-0.1 c-0.2,0.8-0.3,1.2,0.3,1.7c0.5,0.4,1.7,1.1,2.2,0.8c0.1,0,0-0.6,0.5-0.7c0.2-0.1,0.7,0.4,0.9,0.5c0.5,0.2,1.7-0.1,1.9,0.3 c0.9,0.2,1-1.5,1-2.3c-0.6,0-1.4,0.3-1.9,0.1c-1.2-0.5-0.9-1.5,0-1.9c0.4-0.2,1.1-0.3,1.6-0.3c0.4,0,1,0.7,1.4,0.3 c0.6-0.6-0.9-1.3-1.3-1.6c0.3-0.4,0.2-0.2,0.2-0.5c0.1-0.1,0.2-0.1,0.4-0.2c-0.4-0.1-1.6,0.5-0.6,0.6c-0.4,0.4-0.8,0.5-1.1,0.1 c0.1-0.1,0.2-0.1,0.3-0.2c-1-0.9-1.9,1.4-1,1.8c-0.2,0.1-0.5,0.3-0.7,0.5c-0.2-0.4-0.3-0.3-0.7-0.2c0.1,0.1,0.1,0.1,0.2,0.2 c-0.3-0.1-0.2,0.1-0.4-0.1c0,0.5,0.2,0.7,0.4,1.1c-0.1,0-0.2-0.1-0.3-0.1c0.1,0.2,0.1,0.2-0.1,0.2c0,0.1,0.1,0.2,0.1,0.4 C52,40,52,38.4,51.7,37.9c-0.3-0.5-1.4-1.3-1.6-1.2c-0.1-0.2,0-0.2,0-0.3c-1.3,0,1.2,2,1.3,2.3c-0.7-0.5-0.1,0.3-0.7,0.8 c0.3-1-0.8-1.3-1.3-1.8c-0.6-0.6-0.2-0.5-0.9-0.6c-0.5-0.1-1.1,0.5-1.3,0.7c-0.8,0.6-0.7,1.7-1.5,2.2c-0.8,0.5-1.1-0.4-1.8-0.1 c-0.1-0.5-0.2-2.3,0.1-2.6c0.4-0.5,1.5,0.4,1.9-0.1c0.7-0.8-0.5-1.5-0.8-2c0.3,0,0.5-0.1,0.8,0c0-0.1-0.1-0.3-0.1-0.4 c0.5,0.3,0.9-0.3,1.2-0.6c0.3-0.3,0.8-0.7,1-0.9c0.1-0.2,0.3,0.2,0.4-0.1c0,0-0.1-0.3-0.1-0.4c0.2-0.4-0.2-0.8,0.5-1 c0,0.1,0.1,0.4,0.1,0.5c-1.1,0.9,1.1,0.8,1.5,0.7c0.6-0.1,0.7,0.1,1.1-0.3c0.2-0.2-0.2-1.4,0.7-0.6c0-0.2,0-0.3,0-0.5 c-0.2-0.1-0.1-0.1-0.3-0.3c0.5-0.2,0.9,0,1.3-0.3c-0.6-0.4-1.5,0.5-1.9-0.3c-0.4-0.7,0.2-1.2,0.8-1.5c-0.5-0.8-0.9,0.1-1.2,0.5 c-0.7,0.9-0.3,0.8-0.4,1.8c0,0.2-0.6,1.4-0.9,1.3c-0.4-0.1-0.7-1.2-1-1.4c-0.3-0.1-1.5,0.8-1.2-0.8c0.1-0.6,1.1-1,1.6-1.5 c1-1.1,2.6-2.5,4.1-1.6c-0.1,0-0.2,0.1-0.3,0.1c0.4,0.2,2.3,0.3,2.6,0.9c0.4,1-1.2,0.3-1.6,0.4c0.5,0.3,0.5,0.9,1.1,1 c-0.1-0.1-0.1-0.2-0.2-0.3c0.2,0,0.6,0,0.9,0c-0.1-0.1-0.1-0.2-0.2-0.3c0.3-0.3,0.6-0.4,0.9-0.2c0-0.3-0.1-0.6-0.3-0.9 c0.4,0,0.6,0.1,0.8,0.3c-0.1,0-0.2,0-0.3,0c0.4,0.6,1.1-0.3,1.9-0.4c-0.1,0.1-0.1,0.1-0.2,0.2c0.5,0,1.2-0.1,1.6-0.3 c-0.1-0.1-0.2-0.1-0.3-0.2c0.6-0.2,1.5,0.2,2.1,0.5c0-0.1,0.1-0.1,0.1-0.2c-0.7-0.3-1.2-1.5-0.2-1.4c0.5,0,1.4,1.7,1,2.2 c0.4,0,0.5-0.1,0.6-0.5c-0.4-0.4-0.6-0.8-1-1.2c0.1-0.1,0.2-0.1,0.3-0.2c-0.1-0.1-0.1-0.2-0.2-0.2c0.2,0.2,0.4,0.4,0.6,0.6 c-0.1-0.1-0.1-0.2-0.2-0.2c0.4-0.2,0.8-0.2,1.2,0c-0.3-0.2-0.3-0.4-0.5-0.6c0.4-0.1,0.9-0.1,1.3-0.1c-0.1-0.1-0.2-0.1-0.3-0.2 c0.6-0.7,1.8-0.5,2.7-0.6c0.1-0.4,0.5-0.5,0.9-0.3C68.1,25,68,25,67.9,25c0.7,0.2,1.8-0.1,2.3,0.6c-0.2,0.1-0.5,0.3-0.7,0.4 c1.1,0.1,2.1,0.5,3.2,0.4c-0.1-0.1-0.1-0.2-0.2-0.2c1.1,0,1.5,0.7,2.5,1c0-0.1-0.1-0.2-0.1-0.4c0.6,0.2,1.2,0.1,1.8,0.1 c-0.1-0.1-0.3-0.2-0.4-0.3c0.5-0.3,1.7-0.1,2.3,0.1c0.7,0.2,1.4,0.2,2.1,0.4c1.1,0.2,2.5,0.9,3.6,0.7c-0.2-0.1-0.3-0.2-0.5-0.4 c1.8,0.3,2.5,0.3,3.9,1.8c-0.2,0-0.2,0.1-0.5,0.1c0.4,0.2,0.9,0.4,1.2,0.8c-0.6-0.2-1.3,0.2-1.3,0.9c-0.5-0.4-1.1,0-1.6,0 c0,0.9,0.6,0.7,1,1.4c-0.1,0-0.1,0-0.2,0c0.1,0.2,0.2,0.3,0.3,0.5c-0.1,0.1-0.2,0.1-0.3,0.2c0.1,0.1,0.1,0.3,0.2,0.4 c-0.1,0-0.2,0.1-0.3,0.1c0.2,0.4,0,0.4,0,0.7c-0.7-0.7-1.6-1.6-1.8-2.6c0.5-0.2,1-1.7,0.2-1.7c0.2,1-0.4,0.2-0.7,0.3 c-0.4,0.2-1.1,0.3-0.3,0.9c-0.6,0.3-1.3-0.1-2,0c-1.2,0.1-1.2,0.4-1.8,1.7c1.2,0.2,2.2,0.4,2.5,2.1c0.1,0.6,0.1,1.6-0.2,2.1 c-0.4,0.5-0.6,0.3-0.9,0.6c0,0-0.4,0.9-0.4,0.9c0.1,0.5,0.3,0.4,0.6,0.9c1.1,1.9-0.9,1.2-0.5,0.3c-0.2-0.2-0.7-0.8-0.7-0.8 c-0.4-0.2-0.5-0.6-1.1,0c0.4-1.3-0.9-0.4-0.9,0c0,0.9,1.3,0.4,1.6,0.8c-1.4,0.4,0.5,2.1,0.6,2.8c0.2,1.5-0.7,2.5-1.6,3.1 c-0.3,0.2-0.4,0.3-0.8,0.4c-0.1,0,0.1,0.4-0.1,0.4c-0.1,0-0.2-0.3-0.2-0.3c-0.1,0-1-0.5-1,0.7c0,0.8,1.1,1.3,1.3,2.1 c0.2,1.1-0.4,1.4-1,2.1c0-0.5-0.9-1.6-1.4-1.6c0-0.1,0-0.2,0-0.3c-0.1,0-0.2,0-0.3,0c0,0.6-0.1,1.2,0,1.7c0.1,0.4,0.5,0.7,0.7,1.1 c0.4,0.8,0.5,1.3,0.8,2.1c-1.2-0.2-1.1-2-1.8-2.8c0,0.1,0,0.2,0,0.2C75.1,51,75,47.7,74.3,48.1z M53.6,51.4 c-0.1-0.1-0.1-0.1-0.2-0.2C53.5,51.3,53.5,51.4,53.6,51.4z M61.2,39.7c-0.1-0.7-0.4-0.9-0.5-1.5c0.3,0.1,0.3,0,0.5,0 c-0.2-0.4-0.5-0.6-0.5-0.1c-0.1-0.7-0.6-0.8-0.9-1.4c0.1,0,0.2,0,0.3,0c0.2-0.4-0.1-0.3,0.4-0.3c0.1-1-1-0.7-1.3-0.2 C58.7,37,59.4,38,60,38.5C59.1,39.1,60.4,40.4,61.2,39.7z M50.4,24.2c0.4,0.2,1,0.2,1.5-0.1c-0.6-0.2-1.4-0.2-2-0.1 C50.1,24.2,50.2,24.2,50.4,24.2z M51,25c0.1,0,0.3-0.1,0.4-0.1c-0.3-0.1-0.5-0.1-0.8-0.1c0.1,0.3,0.1-0.1,0,0.2 C50.8,24.9,50.9,24.9,51,25z M49.1,24.8c0.1,0,0.2,0.1,0.3,0.1c-0.1,0-0.1,0.1-0.2,0.1c0.7,0.5,0.8-0.4,1.5-0.5 c-0.9-0.3-1.4-0.2-2.2-0.2C48.7,24.5,48.9,24.7,49.1,24.8z M27.1,47.3c0.1,0.1,0,0.4,0.4,0.1C27.4,47.3,27.3,47.3,27.1,47.3z M55.6,24.1c0.3,0.1,0.6,0,0.9-0.1c-0.5,0-0.8,0-1.3,0C55.5,24,55.7,24.2,55.6,24.1z M57.7,26.9c0.4,0.2,0.9,0.4,1.4,0.3 c-2-0.4,1.3-1.7,1.6-1.9c-0.7-0.3-1.8,0.1-2.5,0.5c-0.1,0.2,0,0.1-0.3,0.4c0.1,0,0.1,0,0.2,0C57.7,26.4,57.7,26.6,57.7,26.9z M65.1,24.4c0.5,0.1,1,0.2,1.5,0.2c-0.4-0.6-1.5-0.9-2.1-0.4C64.7,24.1,64.8,24.3,65.1,24.4z M75.7,25.8c0.3-0.1,0.7-0.1,1.1-0.1 c-0.3-0.5-1.3-0.5-1.8-0.4C75.2,25.7,75.4,25.8,75.7,25.8z M67.6,24.6c-0.5-0.2-0.9-0.4-1,0.2C67,24.8,67.5,24.8,67.6,24.6z M76.6,26.1c-0.2,0.1-0.2,0-0.3,0.2c0.3,0.1,0.6,0.1,0.8,0.1C77,26.2,76.8,26.1,76.6,26.1z M5,29.1C5,29.1,5,29.1,5,29.1z M7.7,27 c-0.2-0.1-0.3-0.2-0.6,0.1C7.3,27.1,7.5,27,7.7,27z M82.3,33.9c0.6,0.5,0.9,1.6,1.4,2.3c0-0.1,0-0.2,0-0.3c0.1,0.1,0.2,0.2,0.3,0.2 c-0.3-0.4-0.7-0.7-0.7-1.2c0.2,0,0.3,0.1,0.5,0.1c-0.6-0.6-1.2-1.8-1.8-2C82.1,33.3,82.2,33.4,82.3,33.9z M5.5,28.8 c0,0,0.3,0.1,0.5,0.1c0.1,0.8,1.1-0.1,1.7-0.2c-0.2-0.5-0.7-0.4-1-0.2c0.1-0.1,0.2-0.1,0.2-0.2C6.4,27,5.6,28.5,5,29.1 C5.2,28.9,5.7,28.4,5.5,28.8z M77.6,25.8c0.2,0,0.3,0.1,0.5-0.1c-0.3-0.1-0.7-0.1-1.1-0.1C77.2,25.7,77.3,25.7,77.6,25.8z M85.8,27.1c-0.1-0.1-0.2-0.2-0.3-0.2c0,0-0.1,0.1-0.1,0.1C85.6,27.1,85.7,27,85.8,27.1z M28.5,50.6c0,0,0.1,0.3,0.2-0.2 C28.6,50.3,28.5,50.6,28.5,50.6z M7.1,29.7c-0.3-0.1-0.4-0.2-0.7,0C6.6,29.8,6.8,29.7,7.1,29.7z M9.2,31.6c-0.3,0.1-0.5,0.1-0.5,0.5 c0.2-0.1,0.5-0.2,0.7-0.3C9.3,31.5,9.3,31.7,9.2,31.6z M6.4,30.8c0.2,0,0.3,0.3,0.4,0C6.7,30.7,6.5,30.8,6.4,30.8z">
    <animateTransform attributeName="transform" type="translate" repeatCount="indefinite" dur="2s" keyTimes="0;1" values="-100 0;0 0"></animateTransform>
  </path>
  <path transform="scale(2)" fill="#45b3d8" d="M64.4,74.4c0.3,0.3,0.2,0.3-0.3,0.3C64.1,74.3,64.2,74.5,64.4,74.4z M31.4,75.4c-0.2,0.1-0.3-0.2-0.5,0.1c0.3,0.2,0.6,0.1,0.8-0.1C31.6,75.2,31.6,75.4,31.4,75.4z M84.9,36.9c-0.3,0.2-0.8-0.1-1.1-0.5 c0.1,0.2,0.1,0.6,0.3,0.9c-0.5,0.2-0.2,0.6,0.2,0.7c0-0.1,0-0.3,0-0.4c0.2,0.1,0.4,0.2,0.5,0.3c0.2-0.2,0.2-0.3,0.4-0.5 C85.1,37.2,85,37,84.9,36.9z M85.1,40.6c0-0.6-0.1-2.1-0.6-2.4c-0.6-0.4,0.5,2.1-0.6,1.6c0,0.2-0.1,0.5,0,0.7 c-0.8-0.3-0.9,0.5-1.4,0.9c0.3,0.3,0.4,0.6,0.6,0.9c0.3-0.4,0.2-0.9-0.3-1.2c0.2,0,0.4-0.2,0.6-0.2c0.2,0,0.6,0.2,0.6,0.2 C84.2,41,84.5,40.7,85.1,40.6z M83.7,41c-0.4-0.1-0.7,0.2-0.3,0.6c0.2-0.4,0-0.1,0.3-0.2C83.8,41.2,83.6,41.1,83.7,41z M93.5,62.8 c0.1,0.5,0.3,0.9,0.7,0.8C94.1,63.3,93.8,63,93.5,62.8z M93,71.2c-0.1-0.1-2.5,1.6-2.9,2.1c0.8,0.5,2.9-1.2,3.1-2.1 C93,71.5,92.9,71.2,93,71.2z M95,69.9c-0.4,0.2-0.6,0-0.5-0.4c0,0.1-0.1,0.2-0.1,0.3c0.1-0.5,0.1-0.8-0.1-1.1 c-0.3,0.7,0.1,1.4-0.7,2c0.3,0.3,0.3,0.4-0.1,0.7c0.1,0,0.1,0.1,0.1,0.2C93.9,71.3,95,70.2,95,69.9z M82,50.6 c0.2-0.2,0.3-0.2,0.3-0.5c-0.1,0-0.3-0.1-0.4-0.1C81.9,50.2,81.9,50.4,82,50.6z M82.4,50.6c-0.3-0.4-0.2,0.1-0.1,0.5 c0.2-0.3,0.3-0.5,0.2-0.9C82.5,50.4,82.4,50.5,82.4,50.6z M82.8,49.7c-0.1,0-0.2,0-0.3,0c0,0.1,0.2,0.4,0.2,0.5c-0.1,0-0.1,0-0.2,0 c0.1,0.2,0.1,0.3,0.2,0.5c0.1-0.2,0.1-0.2,0-0.5c0.1,0,0.2,0.1,0.2,0.1C83,50.1,82.9,49.9,82.8,49.7z M81,51 c0.2-0.3,0.3-0.4,0.2-0.8c-0.1,0.5-0.4,0.8-0.6,1.2C80.8,51.3,80.9,51.1,81,51z M81.2,48.6c0.1,0.2,0.1,0.5,0.3,0.3 c0,0.4,0.3,0.6,0.6,0.6c0,0,0-0.1,0.1-0.1c0.1,0.2,0.2,0.3,0.4,0.4c0-0.7-0.6-0.5-0.8-1c-0.2-0.4,0.2-0.9,0-1.4 c-0.5-0.1-0.6,0.3-0.4,1c0,0-0.1-0.1-0.1-0.1C81.1,48.3,81.1,48.4,81.2,48.6z M83.3,52.2c0.1-0.5,0.1-1.1-0.3-1.4c0,0.1,0,0.2,0,0.3 c-0.4,0.2-0.9,0.1-0.9,0.8c0.7-0.7,0.4,0.2,1,0.5c0-0.2,0.1-0.5,0.1-0.7C83.2,52,83.3,52.1,83.3,52.2z M81.5,49.6 c0.1-0.1,0.3-0.1-0.2-0.3C81.4,49.4,81.5,49.5,81.5,49.6z M91.8,57.4c0.1,0.1,0,0.2,0.2,0.1c-0.1-0.2-0.2-0.5-0.3-0.7 C91.6,57,91.7,57.1,91.8,57.4z M90.2,57.3c0.4-0.1,1.1-0.5,0.6-0.9c-0.1,0.4-0.2,0.6-0.4,0.3c-0.1,0-0.5,0.2-0.5,0.3 C89.9,57.2,90,57.2,90.2,57.3z M90.9,56.1c0.1,0.2,0.2,0.3,0.2,0.5c0.1-0.5-0.2-0.8-0.6-0.8C90.7,55.9,90.8,56,90.9,56.1z M90.3,59 c-0.2-0.4-0.7-0.7-1-1.6c0.1,0,0.2,0,0.3,0c-0.7-0.7-1.4-1.7-2.5-1.8c-0.5-0.1-1,0.5-1.3,0.3c-0.5-0.2-0.1-1.4-1.2-0.8 c0.3,0.4,0.6,0.5,0.9,0.6c-0.2,0-0.3,0.1-0.5,0.1c0.1,0.2,0.2,0.4,0.3,0.5c0.1,0,0.2-0.2,0.2-0.2c0.6,0.5,2,1,1,2 c0.6-0.3,0.7,0.4,1.2,0.3c0.4-0.1,0.4-0.5,0.6-0.5C89.2,57.9,89.5,58.9,90.3,59z M93.2,58.5c-0.1,0.1-0.2-0.2-0.2,0.1 C93.3,58.8,93.2,58.6,93.2,58.5z M92.4,57.7c0,0-0.1-0.2-0.2-0.3C92.2,57.6,92.3,57.6,92.4,57.7z M92.9,58c0.1,0.1,0.1,0.1,0.2,0.2 c-0.2-0.2-0.3-0.3-0.5-0.4C92.7,57.8,92.8,57.9,92.9,58z M93.5,59.1C93.6,58.9,93.6,58.8,93.5,59.1z M93.5,58.7c0-0.2,0-0.4-0.2-0.6 C93.3,58.3,93.4,58.5,93.5,58.7z M81,45.9c0.1-0.5,0.2-1-0.1-1.3C80.6,45,80.6,45.5,81,45.9z M94.8,61c0,0,0.1-0.2,0-0.4 C94.7,60.8,94.8,61.1,94.8,61z M94.8,61.2c0.1,0.1,0,0.3,0.2,0.1C94.9,61.1,94.8,61.2,94.8,61.2z M29.5,76.3 c-0.4-0.8-0.5-0.2-0.7-0.2c0.2,0-0.3,0.2-0.3,0.2c-0.2,0-0.6-0.3-0.9-0.4c0.9,0.9,1.9,1.2,2.6,0.7C30,76.6,29.8,76.4,29.5,76.3z M89.6,64.4c0-0.2-0.2-0.3-0.1-0.7c-0.2,0-0.1-0.1-0.3,0c0.1-0.8-0.5-1.1-0.7-1.7c-0.1-0.5,0-1-0.2-1.6c-0.1,0.1-0.1,0.1-0.2,0.2 c0-0.5-0.1-1.1-0.2-1.6c-0.5,0.9-0.5,3.8-1.7,2.2c-0.3-0.5-0.4-0.2-0.4-0.8c0-0.3,0.4-0.5,0.4-0.7c0-0.1-1.1-0.4-1.4-0.5 c0.3,0.3-0.7,0.7-0.8,1.5c-0.5-0.2-0.7-0.4-1.1-0.2c-0.4,0.1-0.7,0.9-0.7,1.1c0,0-0.1,0.1-0.1,0.1c0-0.1,0-0.2-0.1-0.3 c-0.4,0.8-0.6,1.1-1.3,1.4c-0.6,0.3-1.1,0.4-1.6,1c0-0.1,0-0.2,0-0.3c-0.3,0.6-0.5,1.1-0.3,1.8c-0.1-0.1-0.1-0.2-0.2-0.3 c0,0.1,0,0.3,0,0.4c0-0.1-0.1-0.1-0.1-0.2c0.1,1,0.1,1.7,0,2.7c0,0.4-0.6,0.5,0,0.9c0.4,0.2,0.7-0.3,1-0.4c0.8-0.2,1.4-0.5,2.3-0.7 c1.4-0.5,1.7-0.2,2.1,1.1c0.2-0.3,0.5-0.6,0.8-0.8c-0.1,0.4-0.3,0.7-0.6,1c0.2-0.1,0.3-0.2,0.5-0.4c-0.1,0.2-0.1,0.3-0.2,0.5 c0.5,0.2,0.5,2.1,1.5,0.9c0,0.1-0.1,0.1-0.1,0.2C86.9,71.3,90.8,66.1,89.6,64.4z M85.9,71.3c-0.4-0.2-1,0.2-0.7,0.8 c0.2,0.6,0.9-0.4,1.1-0.9C86.2,71.2,86.1,71.2,85.9,71.3z M24.6,44.3c0-0.2,0.2-0.3-0.1-0.5C24.5,44,24.6,44.2,24.6,44.3z M24.2,44.9c0.1,0.1,0.1,0.2,0.1,0.4c0.1-0.2,0.1-0.3,0-0.6C24.1,44.6,24.3,44.8,24.2,44.9z M24.4,43.9c-0.2,0-0.3-0.1-0.3,0.2 C24.3,44.1,24.4,43.9,24.4,43.9z M36.2,56.9c-1-0.3-1.6-1.5-2.7-1.1c0-0.7-0.8-0.9-1.2-0.6c0-0.4-0.4-0.5-0.5-0.8 c-0.1-0.1-0.1-0.7-0.2-1c-0.3-0.7-0.6-0.8-1.2-1.1c-0.6-0.3-0.6-0.2-1.1-0.8c-0.3-0.4-0.6-0.7-1-1c0.1,0,0.2-0.1,0.3-0.1 c-0.9-0.2-1.7,0.6-2.3-0.6c-0.4,0.3-0.4,0.8-0.6,1.2c0-0.3,0-0.7,0-0.9c0.4-0.6-0.1-0.2-0.5,0.1c-0.3,0.2-0.7,0.9-1,1 c0,0-1.6-0.3-1.6-0.3c-0.8-0.7,0.1-1.4-0.1-2.2c-0.2-0.8-1.1-0.3-1.6-0.5c0.2-0.3,0.3-0.7,0.3-1.1c0.1,0,0.1,0,0.1,0.1 c0.2-1.2,0.5-1.7-0.7-0.8c-0.6,0.5-1.3,1.5-1.8,0c-0.3-0.8,0-2.4,0.4-3.1c0.7-1.1,1.6-0.5,2.3-0.6c-0.1-0.7,1.4-0.4,1.6-0.3 c0.2,0.3,0.2,2.8,0.8,1.6c0.5-1-0.4-1.7,0.5-2.7c0.6-0.7,2-1.1,1.3-2.2c0.1,0,0.1,0,0.2,0.1c0-0.2,0-0.3,0.1-0.4 c0,0.4,0,0.4-0.1,0.8c0.3-0.4,0.3-0.4,0.3-0.9c0.1,0.1,0.1,0.1,0.1,0.2c0.2-0.3,0.4-0.5,0.4-0.7c0,0,0.4-0.1,0.6-0.1 c-0.1,0-0.3,0-0.5,0c0.4-0.2,0.8-0.2,1.1-0.4c-0.1,0,0,0-0.2,0c-0.1-0.9,1.4-1.5,1.9-1.4c-0.5,0.2-0.4,0.3-0.6,0.7 c0.5-0.1,1.4-0.5,1.9-0.9c0-0.1-0.1-0.3-0.1-0.4c-0.6,1.2-1.7-0.1-0.8-0.7c-0.7-0.6-1.3,0.5-2,0.8c0.5-0.5,1.1-1.2,1.7-1.3 c0.8-0.2,1.5,0.2,2.2-0.4c1.2-0.9,0.1-1.1-0.6-1.9c0.2-0.5-0.1-0.9-0.2-1.5c-0.5,0.5-1.8,1-1.1-0.3c-0.5,0-0.6-0.4-1.2-0.4 c-1,0-0.4,0.7-1.2,1.3c0.6,0.8-0.3,1.4-0.9,1.5c0.6,1.6-1.5,1.4-0.5-0.2c-0.8,0-1.4-1-2.2-0.7c0-0.6,0.1-0.4-0.3-0.7 c0.5-1.3,2.5-2.2,3.5-2.7c0.3-0.1,1.4-0.2,1.3-0.9c-0.2-1-1.3,0.4-1.7,0.6c0.1-0.2,0-0.2,0.1-0.5c-0.2,0-0.2-0.2-0.6,0 c0.1-0.1,0.1-0.2,0.2-0.3c-0.1,0-0.2,0-0.4-0.1c0.7-0.6-0.4-1-0.8-0.1c0.5,0.5-0.1,0.7-0.5,1c0.1-0.1,0.1-0.2,0.2-0.3 c-0.5-0.2-1,0.1-1.6,0c-0.4-0.1-0.7-0.4-1.2-0.1c0,0,0.1,0.1,0.1,0.1c-0.4,0.1-1.1,0.1-1.7,0c0.1-0.1,0.3-0.1,0.4-0.2 c-0.6-0.3-1.5-0.7-2.1-0.3c0.1-0.1,0.1-0.2,0.2-0.3c-0.4,0.3-0.9,0-1.4,0c-0.6,0.1-1.2,0.4-1.8,0.4c-0.6,0-2.5-0.4-2.7-0.6 c-1.3-0.2-2.7,0.3-4,0.8c0.3,0.2,0.3,0.4,0.4,0.8c-0.2,0-0.3,0-0.5,0c0.1-0.1,0.1-0.1,0.2-0.2c-0.4,0-0.9,0.2-1.3,0.3 c0.2,0.7,0.9,0.5,1.4,0.3c-0.3,0.5-0.9,0.4-1.5,0.6c-0.5,0.2-1.4,1.3-0.4,1.1c-0.1,0.1-0.1,0.3-0.3,0.5c0.2-0.1,0.3-0.1,0.5-0.1 c0,0.1,0,0.1-0.1,0.2c0.1,0,0.1-0.1,0.2-0.1c0,0.1,0,0.1,0,0.2c0.2-0.1,0.4-0.1,0.6-0.2c-1,0.9-2.2,1-3.2,1.7 c2.1-0.4,3.5-1.8,5.4-2.6c-0.3,0.1-0.7,0.4-0.8,0.8c0.8-0.2,1.2-0.4,1.9-0.4c0.8,0.1,1.3,0.9,2.1,0.8c-0.1,0.6-0.1,1.8,0.3,2.2 c-0.6,0.8,1.3,1,0.4,2c-0.2-1.2-0.9,1-1.2,1.6c-0.4,0.8-0.5,2-0.2,2.8c0.2,0.4,1.7,3,0.9,3.3c0.6,0.7,0.6,1.2,1,2 c0.6-0.7-1.1-2.5-0.6-3.6c0.4,0.2,0.8,1.8,1,2.3c0.2,0.4,0.6,1.1,0.8,1.6c0.1,0.7-0.2,0.6,0.2,1.3c0.2,0.4,0.9,0.7,1.3,0.9 c0.5,0.3,1,0.1,1.3,0.2c0.8,0.3,1.4,1.1,2.1,1.3c0,0-0.1,0-0.1,0c0.4,0.5,0.5,0.9,0.7,1.3c0.1-0.1,0.1-0.1,0.1-0.2 c0.4,0.6,0.9,1.2,1.4,1c-0.1-0.8,0.3-0.4,0.5-0.1c0.3,0.5,0.3,1.3,0.2,1.7c-0.2,0.7-1.6,1.6-0.9,2.5c0-0.1,0.1-0.1,0.1-0.2 c0,0.6-0.4,0.8-0.3,1.5c0.1,0.3,0.7,1.2,0.9,1.6c0.3,0.7,0.5,1.6,1,2.1c0.5,0.6,1.3,0.7,1.6,1.4c0.3,0.7,0.2,2,0.2,2.8 c0,1,0.2,1.8,0.2,2.7c0.1,1.2-0.5,3.5,0.3,4.4c0-0.2,0-0.3,0-0.5c0.3,0.3,0.2,0.4,0.3,0.9c-0.1,0-0.2-0.1-0.3-0.1c0,0.5,0,0.6-0.1,1 c0.1,0,0.3,0.1,0.4,0.1c-0.8,1.1,0.7,2.6,1.6,2.7c-0.1-0.5,0.1-0.6,0.6-0.6c-0.6-0.4-0.2-0.6-0.2-1c0-0.2,0.3-0.7,0.3-0.7 c0-0.2-0.3-0.5-0.3-0.4c0-0.1-0.3-0.3-0.3-0.6c0-0.2,0.4-0.2,0.4-0.2c0.1-0.5-0.2-0.7,0.3-1c0-0.1-0.1-0.1-0.1-0.2 c-0.8,0,0-0.5,0-0.4c0.1-0.3,0.5-0.3,0.1-0.9c1.8,0.4,1.2-1.1,0.8-2c1,0.9,1.4,0,1.9-1c0.6-1.3,0.3-2.4,1.5-3.2 c0.7-0.5,0.7-0.1,1.1-1c0.3-0.8,0.3-1.4,0.4-2.2C35.4,59.7,36.6,58.3,36.2,56.9z M24.2,26.2c-0.2,0-0.3-0.1-0.5,0 C23.9,26.6,23.9,26.3,24.2,26.2z M22.4,25.3c-0.2,0.1-0.4,0.2-0.5,0.3c0.4,0.1,0.8,0,1.2,0c-0.2,0-0.4,0.2-0.6,0.2 c0.5,0,1.7,0,2-0.5c-0.2,0-0.3,0-0.4,0c0-0.1,0-0.2,0.1-0.3c-0.4,0.1-0.3-0.1-0.4,0.4C23.3,25.5,22.8,25.2,22.4,25.3z M24.2,27.3 c-0.5-0.1-0.6-1.9-1.2-0.5c0-0.6-0.7-0.4-1.2-0.3c0.1-0.1,0.1-0.1,0.2-0.2c-0.5-0.1-1.1,0.2-1.5,0.5c0.2,0,0.4,0.1,0.7,0.1 c-0.2,0-0.4,0.1-0.6,0.1c0.3,0.2,0.8,0.1,1.2,0.2c-0.4,0-0.8,0.1-1.2,0.1C21.2,28.1,23.6,27.9,24.2,27.3z M24,24.9 c0-0.3-0.3-0.1-0.7,0C23.6,25,23.8,24.9,24,24.9z M21.6,25.4c0.4-0.1,0.9-0.1,1.2-0.5c-0.6,0-1.2,0.2-1.8,0.5 C21.2,25.4,21.4,25.4,21.6,25.4z M32.4,34.8c-0.1,0-0.2,0.2-0.3,0c0,0,0.1-0.1,0.1-0.1c-0.1,0-0.3,0-0.4,0c0.2-0.2,0.3-0.5,0.5-0.7 c-0.6,0.1-1.2,1.1-1.3,1.6c0.3,0,0.7,0,1,0.1c-0.1,0.1-0.1,0.1-0.2,0.2c0.1-0.1,0.4-0.2,0.5-0.3c0,0.1,0,0.2-0.1,0.4 c0.4,0,0.5-0.3,0.4-0.7c-0.1,0-0.1,0-0.2,0.1c0-0.1,0.1-0.2,0.1-0.3C32.6,34.9,32.5,34.9,32.4,34.8z M14,35c0.7,0.6,0.5-0.1,0.2-0.5 C13.7,34.1,13.5,34.6,14,35z M19.6,27.1c0.8-0.1,1.5-0.7,2.3-0.8c-0.9-0.9-1.9,0-2.6,0.5C19.5,26.8,19.5,27,19.6,27.1z M27.7,29.4 c-0.8-0.6-0.7-0.5-1.6,0.2c0.1,0,0.4,0.2,0.3,0.2C27,29.4,27.6,29.7,27.7,29.4z M13.3,33.1c-0.2,0.2-0.3,0.4,0,0.7 c0.1-0.2,0.2-0.5,0.3-0.7C13.4,33.1,13.4,33.1,13.3,33.1z M27.5,30.1c0.1,0,0.1,0.3,0.2-0.1C27.6,30,27.6,30.1,27.5,30.1z M29.8,36 c-0.1,0,0-0.3-0.2-0.1c0.3,0.2,0.2,0.2,0.6,0.1C30.1,36.1,29.9,36.1,29.8,36z M26.7,30c0.2,0,0.3,0.1,0.6-0.2 C27,29.8,26.9,29.9,26.7,30z M30.5,35c-0.2-0.2-0.3-0.3-0.6-0.3C30.1,34.9,30.3,34.9,30.5,35z M27,25.3c0,0.2,0.1,0.2,0,0.5 c0.7,0.2,2.2,0.4,2.7-0.2c-0.7-0.3-1.4,0.1-2.1-0.2c0,0,0.1-0.1,0.1-0.1c-0.4-0.2-0.8-0.3-1.3-0.1C26.7,25.3,26.8,25.3,27,25.3z M26.8,24.9c0.2,0,0.3,0,0.5,0C27.2,24.8,26.9,24.9,26.8,24.9z M27.5,24.4c0.1,0,0.2,0,0.4,0c-0.1,0.1-0.2,0.1-0.3,0.2 c0.6,0.4,1.2,0,1.8-0.2c-0.5-0.6-1.3-0.6-2-0.2C27.3,24.4,27.4,24.2,27.5,24.4z M26.3,25.8c0.2,0,0.3,0.1,0.5-0.1 C26.6,25.6,26.1,25.4,26.3,25.8z M27,24.8c-0.1-0.2-0.1-0.3-0.5,0C26.8,24.9,26.8,24.7,27,24.8z M29.7,26.4c0.1,0,0.3,0,0.5,0 c-0.2-0.3-0.6-0.4-0.9-0.2C29.4,26.5,29.4,26.4,29.7,26.4z M26.9,26c-0.5-0.1-0.9,0.1-1,0.7c0.5-0.1,1-0.3,1.4-0.6 C27.1,26.1,27,26,26.9,26z M31.5,27.3c-0.4-0.3-0.7-0.5-1.2-0.4c-0.2-0.6-0.9-0.4-1.3-0.2c0.3-0.8-0.6-0.5-1-0.2 c0-0.1,0-0.1-0.1-0.2c0.1-0.1,0.2-0.1,0.3-0.2c-0.6,0-1.1,0.2-1.4,0.8c0.1,0,0.2,0,0.3,0C27.1,27,27,27,26.9,27.1 c0.6,0.3,2.7,0.1,2.5,0.6c0.8,0.1,0.7,0.4,0.2,0.9c-0.3,0.3-0.9,0.1-1.3,0.6c0.5,0.2,0.9-0.2,1.4,0.3c0,0-0.1,0.1-0.1,0.1 c0.4,0.3,0.8,0.5,1.2,0.5c-0.1-0.2-0.2-0.5-0.4-0.7c1.4,1.5,0.5-0.9,0.4-0.7c0.3-0.6,0.9,0.8,1.6-0.4c-0.5-0.1-0.8-0.5-1.3-0.6 c0.2-0.1,0.3-0.1,0.5-0.2C31.6,27.5,31.5,27.4,31.5,27.3z M25.7,24.7c0.2,0.1,0.4,0.1,0.6,0.1c-0.1-0.4-0.5-0.5-0.9-0.3 c0.1,0,0.1,0,0.2,0.1c-0.1,0-0.2,0.1-0.3,0.1C25.4,24.7,25.5,24.7,25.7,24.7z M29,24c0.5,0.1,0.9,0.1,1.4,0.1 c-0.3,0.1-0.7,0.1-1,0.1c0.1,0.2,0,0.1,0.2,0.3c-0.2,0.1-0.5,0.2-0.8,0.3c0.2,0.1,0.3,0.2,0.4,0.3c-0.4-0.2-0.8,0-1.1,0.3 c0.7,0.1,1.9,0.3,2.5-0.2c-0.1,0-0.2,0-0.4,0c0.4-0.3,1-0.4,1.2-0.7c-0.1,0-0.2,0-0.3,0c0.9,0,1.8-0.4,2.7-0.6c-0.1,0-0.3,0-0.4,0 c0.4-0.1,0.9-0.1,1.3-0.3c-1.6-0.4-4.4-0.4-5.9,0.3C28.9,23.8,28.9,23.9,29,24z M29.5,28.2c-0.2-0.3-0.3-0.3-0.5,0.2 C29.3,28.4,29.4,28.3,29.5,28.2z M24.4,24.6c-0.2,0-0.4-0.1-0.6,0.1C24,24.7,24.2,24.6,24.4,24.6z M25,27.4c-0.2,0-0.4,0-0.7,0.2 c0.3,0.2,0.6,0.2,0.9,0.1C25.2,27.4,25.1,27.5,25,27.4z M24.4,26.5c0.4,0.5,0.9,0.5,1.3,0c-0.1,0-0.2-0.1-0.2-0.1 c0.2-0.1,0.2-0.1,0.3-0.3c-0.4,0-0.9-0.1-0.9,0.3C24.7,26.4,24.6,26.5,24.4,26.5z M25.3,25.7c0.4,0.2,0.9-0.1,0.9-0.5 c-0.4,0-0.8,0-1.1,0.4C25.5,25.4,25.3,25.7,25.3,25.7z M78.1,46.7c-0.7,0.3-0.2,0.9,0,0.7C78.4,47,78.4,46.8,78.1,46.7z M24.7,46.8 c0.2,0,0.3,0,0.4-0.2c-0.8-0.5-2-1.9-3-0.7c0.3-0.1,0.6-0.2,0.9-0.3c0,0-0.1,0.1-0.1,0.1c0.6,0.3,1,0.3,1.4,0.8 c-0.1,0.1-0.1,0.2-0.2,0.2C24.3,46.7,24.5,46.8,24.7,46.8z M55.7,40.5c-0.1,0.1-0.2,0.1-0.4,0.1c0.4,0.2,0.3,0.1,0.6-0.2 C55.9,40.4,55.8,40.4,55.7,40.5z M49.5,32.8c0.1-0.4,0.2-0.6-0.3-0.4C49.2,32.7,49.3,32.7,49.5,32.8z M48.9,38.1 c0-0.3,0.1-0.4,0-0.7C48.6,37.7,48.8,37.8,48.9,38.1z M45.1,32.6c0.1-0.1,0.1-0.3,0.2-0.1c0,0.1,0.4,0.4,0.4,0.6 c0,0.4-0.6-0.1-0.3,0.6c-0.1,0-0.2,0.1-0.3,0.1c0.1,0,0.3,0.2,0.5,0.2c-0.2,0.1-0.4,0.3-0.6,0.5c0.7,0,1.9,0,1.9-1 c-0.6-0.2-0.6-1-1.2-1.2c0.2-0.2,0.2-0.5,0.3-0.6c-0.2,0-0.3,0-0.5,0c0.1-0.1,0.2-0.3,0.3-0.4C45,31.2,44.9,32,45.1,32.6z M53.3,40.5c-0.2,0-0.2,0.1-0.4-0.1c0,0.1,0,0.1,0,0.2c0.3,0.1,0.5,0.2,0.8,0C53.5,40.5,53.5,40.5,53.3,40.5z M41.5,27.3 c-0.3,0-0.6,0-0.9,0c0-0.1,0.2-0.4,0.2-0.4c0.3,0.3,0.4,0.3,0.8,0.3c-0.2-0.3-0.2-0.4-0.6-0.6c0.1,0,0.3,0,0.5,0 c-0.1-0.1,0-0.2-0.2-0.4c0.3,0,0.5-0.1,0.7-0.2C42,26,42,26,41.9,26c0.2,0,0.3,0,0.5,0c-0.1-0.1-0.2-0.2-0.2-0.3 c0.3-0.2,0.3-0.2-0.1-0.5c0.2,0,0.5-0.1,0.7-0.1c-0.3-0.4-0.2-0.7,0.3-0.9c-0.2,0-0.3,0-0.5,0c0.5,0,1-0.2,1.6-0.3 c-0.6-0.3-1.5-0.1-2.1,0c0.1-0.1,0.2-0.1,0.2-0.2c-0.6-0.1-1.3-0.1-1.9-0.1c0.7,0,1.5,0.1,2.2-0.1c-1.4-0.2-3.8-0.7-5,0.1 c0.1,0,0.3,0.1,0.4,0.1c-1.6-0.3-3.3-0.2-4.8,0.4c0.2,0,0.3,0.1,0.5,0.1c-0.6,0.3-1.4,0.1-1.9,0.5c0.4,0.1,0.8,0.2,1.2,0.2 c-0.3,0-0.7,0-1,0.1c0.2,0.2,4.1,0.7,2.5,1.7c0.3,0.1,0.5,0.2,0.8,0.4c-0.9-0.5-1,0.9,0,0.2c-0.6,1-1.2,0.7-0.8,2.1 c0.2,0.7,0.5,0.9,0.9,1.1c0.7,0.4,0.6,0.2,1.1-0.4c0.1-0.1,0.4-0.9,0.6-1.1c0.4-0.3,0.8-0.2,1.1-0.4C39.3,28.2,40.4,27.9,41.5,27.3z M25.3,47.4c0.3,0.1,0.4-0.1,0.6,0.3c0.2-0.4,0.6-0.3,0.9-0.4c-0.3-0.4-0.9-0.7-1.4-0.4c0.2,0.2,0.1,0.2,0.3,0.4 c-0.2,0-0.3,0.1-0.6,0C25,47.6,25.1,47.4,25.3,47.4z M80.8,58.3c0.1,0,0.2-0.1,0.3-0.1C81,58,80.7,58,80.5,58.4 C80.6,58.4,80.7,58.3,80.8,58.3z M82.5,56.6c-0.2-0.4-0.3-0.7-0.5-1.1c0.2-0.1,0.3-0.3,0.5-0.3c0-0.1,0-0.1,0-0.2 c-0.4,0.2-1.4,0.1-0.8-0.4c0.5-0.4,1.2,0.5,1.3-0.5c-0.4,0.6-0.9,0-1.3,0.2c-0.3,0.2-0.5,1.1-0.5,1.5c0,0,0.3,1.2,0.2,1.2 c0.4,0.2,0.2-0.9,0.4-1.2c0,0.4,0.1,0.6,0.2,0.9c0.1-0.1,0.2-0.1,0.3-0.2c-0.1,0.3,0,0.3,0,0.5C82.5,56.9,82.4,56.8,82.5,56.6z M78.5,55.3c0.1,0.8,1.5,1.1,1.9,1.1c0.1-0.7,0.3-1.8,0.9-2c-0.6-0.8-0.4-1.3,0-1.8c-0.4-0.2-0.5-0.6-0.8-0.5 c-0.3,0.1-0.6,0.9-0.8,1.1C79.1,53.9,77.9,54,78.5,55.3z M85.8,57.1c-0.1,0.1-0.2,0-0.2,0.5C85.8,57.4,85.7,57.2,85.8,57.1z M83.6,56c-0.1,0-0.2,0-0.3,0C83.6,56.5,83.5,56.1,83.6,56z M81.6,58.9c-0.1-0.2-0.1-0.4-0.5-0.3C81.3,58.8,81.4,58.8,81.6,58.9z M82.3,58.2c-0.1-0.2-0.5-0.1-0.8,0.1C81.7,58.4,82,58.3,82.3,58.2z M78.7,58c0.5,0.1,1,0.2,1.5,0.1c-0.6-0.3-2.6-1.5-3-0.6 C77.7,57.7,78.2,57.8,78.7,58z M77.4,56.5c0.3-1-2-4.1-3.1-3.9c0.4,0.9,1,1.6,1.5,2.5C76,55.4,77.5,58.3,77.4,56.5z M84.2,56.1 c0.2,0.1,0.3,0,0.5,0.2c-0.2-0.5-0.6-0.6-0.9-0.2C84,56.1,84.1,56.1,84.2,56.1z M83.9,55.1c0.1-0.4,0.3-0.8-0.1-1.2 C83.7,54.3,83.7,54.7,83.9,55.1z M82.7,58.8c0.2-0.3,0.6-0.5,0.9-0.7c-0.5,0-1,0.2-1.2,0.8C82.5,58.9,82.6,58.9,82.7,58.8z M44.1,33.6c-0.1,0.1-0.1,0.3-0.2,0.4c0.4,0.1,1.4-0.5,1.1-1C44.7,32.3,44,33,44.1,33.6z M41.8,29.6c0.5,0.1,1.1-0.1,1.5-0.5 c0-0.1-0.2-0.4-0.2-0.5c-0.6,0.1-1.9-0.2-2.3,0.3c0.2,0,0.3,0.1,0.5,0.1c-0.1,0-0.2,0.1-0.4,0.2c0.2,0.1,0.3,0.1,0.5,0.2 c-0.1,0.1-0.2,0.1-0.2,0.2C41.4,29.5,41.6,29.5,41.8,29.6z M48.7,38.5C48.8,40.2,49,37.2,48.7,38.5z M50.5,39.4 c-0.2,0-0.4,0.1-0.6,0c0.1,0.3,0.4,0.5,0.7,0.6C50.7,39.5,50.6,39.5,50.5,39.4z M24.1,47.3c-0.1,0.1-0.2-0.1-0.2,0.1 c0.3,0.2,0.3,0.2,0.6,0.1C24.4,47.3,24.3,47.4,24.1,47.3z M70,51c-0.1-0.1-0.1-0.1-0.2-0.2C69.3,52.7,70.9,52.3,70,51z M61,60.2 c0-0.2-0.1-0.4-0.2-0.6c-0.1,0.3-0.3,0.5-0.4,0.7c-0.1,0.8-0.9,0.8-1.1,1.4c-0.2,0.4,0.1,0.7,0,1.1c-0.1,0.4-0.3,0.6-0.4,1 c-0.1,1.2,0.5,1.5,1.1,0.7c0.5-0.7,0.9-2.6,0.9-3.5c0,0.1,0.1,0.2,0.1,0.2C61.1,60.9,61,60.6,61,60.2z M74.3,48.1 c-0.9,0.8-1-2.4-2-2.6c0,0.2,0,0.2,0,0.4c-0.3-0.1-0.5,0-0.9,0.1c0.1,0.9-1.3,1.5-1.5,2.2c-0.2,0.6-0.2,2.1-0.3,2.7 c-0.1,0.1-0.3,0.4-0.5,0.5c-1-1.2-1.5-3.8-1.8-5.4c-0.6,0.6-1.1-0.6-1.6-1c-0.5-0.5-0.4-0.4-1.1-0.5c-0.5-0.1-0.9,0.1-1.3-0.1 c-0.4-0.2-0.5-0.6-0.8-0.7c-0.3-0.1-0.5,0.2-1,0c-0.7-0.3-0.8-1.5-1.5-1.1c0.1,0.9,0.8,1.3,1,2.1c0-0.2,0.1-0.4,0.1-0.5 c0.1,1.3,1,0.8,1.4-0.1c-0.1,0.9,0.5,0.7,0.8,1.1c0.4,0.8,0.2,0.6-0.1,1.2c-0.4,1-0.6,1.2-1.5,1.7c-0.6,0.4-2,1.9-2.6,1.1 c-0.3-0.4-0.1-0.9-0.2-1.3c-0.2-0.5-0.7-1-0.9-1.4c-0.4-0.8-1.8-3-1.6-3.7c0,0.3-0.2,0.5-0.2,0.7c-0.2-0.3-0.4-0.5-0.5-0.9 c0.1,0.8,0.6,1.5,0.9,2.2c0.3,0.7,0.4,1.4,0.7,2.1c0.3,0.7,2,2.5,1.7,3c0.5,0.9,1.8,0.2,2.4-0.1c0.1,3.4-3.7,4.9-3.4,7.8 c0.1,1.4,0.7,2.7-0.3,3.9c-0.7,0.8-1,0.7-1.1,1.7c0,0.5,0.2,0.8-0.1,1.3c-0.1,0.2-0.6,0.3-0.7,0.5c0,0.1,0,0.5-0.1,0.7 c-0.2,0.5-0.5,1.1-0.9,1.5c-0.5,0.6-0.9,0.8-1.4,1c-0.2,0.1-1.4,0.4-1.5,0.4c-0.6-0.2-0.2-0.7-0.3-1.2c-0.2-0.8-0.6-1.4-0.8-2.2 c-0.2-0.9-0.2-1.6-0.5-2.5c-0.3-0.8-0.5-1.3-0.2-2.2c0.3-1.4,0.5-2.2,0.1-3.5c-0.3-1-0.9-1.5-0.9-2.5c0-0.8,0.3-1.3-0.2-1.9 c-0.9,0.6-1.1-0.8-2.2-0.5c-0.7,0.2-1.9,0.8-2.6,0.6c-1.5-0.3-2.2-3.1-2.8-4.2c0.8-0.8,0.2-2.2,0.4-3c0.1-0.4,0.4-1.2,0.6-1.5 c0.4-0.6,0.9-0.7,1.2-1.3c0.5-0.8,0.3-1.3,1-2c0.8-0.9,0.3-0.3,1.4-0.5c0.9-0.1,2.7-1.4,3.4-0.6c0.1,0,0.2-0.1,0.2-0.1 c-0.2,0.8-0.3,1.2,0.3,1.7c0.5,0.4,1.7,1.1,2.2,0.8c0.1,0,0-0.6,0.5-0.7c0.2-0.1,0.7,0.4,0.9,0.5c0.5,0.2,1.7-0.1,1.9,0.3 c0.9,0.2,1-1.5,1-2.3c-0.6,0-1.4,0.3-1.9,0.1c-1.2-0.5-0.9-1.5,0-1.9c0.4-0.2,1.1-0.3,1.6-0.3c0.4,0,1,0.7,1.4,0.3 c0.6-0.6-0.9-1.3-1.3-1.6c0.3-0.4,0.2-0.2,0.2-0.5c0.1-0.1,0.2-0.1,0.4-0.2c-0.4-0.1-1.6,0.5-0.6,0.6c-0.4,0.4-0.8,0.5-1.1,0.1 c0.1-0.1,0.2-0.1,0.3-0.2c-1-0.9-1.9,1.4-1,1.8c-0.2,0.1-0.5,0.3-0.7,0.5c-0.2-0.4-0.3-0.3-0.7-0.2c0.1,0.1,0.1,0.1,0.2,0.2 c-0.3-0.1-0.2,0.1-0.4-0.1c0,0.5,0.2,0.7,0.4,1.1c-0.1,0-0.2-0.1-0.3-0.1c0.1,0.2,0.1,0.2-0.1,0.2c0,0.1,0.1,0.2,0.1,0.4 C52,40,52,38.4,51.7,37.9c-0.3-0.5-1.4-1.3-1.6-1.2c-0.1-0.2,0-0.2,0-0.3c-1.3,0,1.2,2,1.3,2.3c-0.7-0.5-0.1,0.3-0.7,0.8 c0.3-1-0.8-1.3-1.3-1.8c-0.6-0.6-0.2-0.5-0.9-0.6c-0.5-0.1-1.1,0.5-1.3,0.7c-0.8,0.6-0.7,1.7-1.5,2.2c-0.8,0.5-1.1-0.4-1.8-0.1 c-0.1-0.5-0.2-2.3,0.1-2.6c0.4-0.5,1.5,0.4,1.9-0.1c0.7-0.8-0.5-1.5-0.8-2c0.3,0,0.5-0.1,0.8,0c0-0.1-0.1-0.3-0.1-0.4 c0.5,0.3,0.9-0.3,1.2-0.6c0.3-0.3,0.8-0.7,1-0.9c0.1-0.2,0.3,0.2,0.4-0.1c0,0-0.1-0.3-0.1-0.4c0.2-0.4-0.2-0.8,0.5-1 c0,0.1,0.1,0.4,0.1,0.5c-1.1,0.9,1.1,0.8,1.5,0.7c0.6-0.1,0.7,0.1,1.1-0.3c0.2-0.2-0.2-1.4,0.7-0.6c0-0.2,0-0.3,0-0.5 c-0.2-0.1-0.1-0.1-0.3-0.3c0.5-0.2,0.9,0,1.3-0.3c-0.6-0.4-1.5,0.5-1.9-0.3c-0.4-0.7,0.2-1.2,0.8-1.5c-0.5-0.8-0.9,0.1-1.2,0.5 c-0.7,0.9-0.3,0.8-0.4,1.8c0,0.2-0.6,1.4-0.9,1.3c-0.4-0.1-0.7-1.2-1-1.4c-0.3-0.1-1.5,0.8-1.2-0.8c0.1-0.6,1.1-1,1.6-1.5 c1-1.1,2.6-2.5,4.1-1.6c-0.1,0-0.2,0.1-0.3,0.1c0.4,0.2,2.3,0.3,2.6,0.9c0.4,1-1.2,0.3-1.6,0.4c0.5,0.3,0.5,0.9,1.1,1 c-0.1-0.1-0.1-0.2-0.2-0.3c0.2,0,0.6,0,0.9,0c-0.1-0.1-0.1-0.2-0.2-0.3c0.3-0.3,0.6-0.4,0.9-0.2c0-0.3-0.1-0.6-0.3-0.9 c0.4,0,0.6,0.1,0.8,0.3c-0.1,0-0.2,0-0.3,0c0.4,0.6,1.1-0.3,1.9-0.4c-0.1,0.1-0.1,0.1-0.2,0.2c0.5,0,1.2-0.1,1.6-0.3 c-0.1-0.1-0.2-0.1-0.3-0.2c0.6-0.2,1.5,0.2,2.1,0.5c0-0.1,0.1-0.1,0.1-0.2c-0.7-0.3-1.2-1.5-0.2-1.4c0.5,0,1.4,1.7,1,2.2 c0.4,0,0.5-0.1,0.6-0.5c-0.4-0.4-0.6-0.8-1-1.2c0.1-0.1,0.2-0.1,0.3-0.2c-0.1-0.1-0.1-0.2-0.2-0.2c0.2,0.2,0.4,0.4,0.6,0.6 c-0.1-0.1-0.1-0.2-0.2-0.2c0.4-0.2,0.8-0.2,1.2,0c-0.3-0.2-0.3-0.4-0.5-0.6c0.4-0.1,0.9-0.1,1.3-0.1c-0.1-0.1-0.2-0.1-0.3-0.2 c0.6-0.7,1.8-0.5,2.7-0.6c0.1-0.4,0.5-0.5,0.9-0.3C68.1,25,68,25,67.9,25c0.7,0.2,1.8-0.1,2.3,0.6c-0.2,0.1-0.5,0.3-0.7,0.4 c1.1,0.1,2.1,0.5,3.2,0.4c-0.1-0.1-0.1-0.2-0.2-0.2c1.1,0,1.5,0.7,2.5,1c0-0.1-0.1-0.2-0.1-0.4c0.6,0.2,1.2,0.1,1.8,0.1 c-0.1-0.1-0.3-0.2-0.4-0.3c0.5-0.3,1.7-0.1,2.3,0.1c0.7,0.2,1.4,0.2,2.1,0.4c1.1,0.2,2.5,0.9,3.6,0.7c-0.2-0.1-0.3-0.2-0.5-0.4 c1.8,0.3,2.5,0.3,3.9,1.8c-0.2,0-0.2,0.1-0.5,0.1c0.4,0.2,0.9,0.4,1.2,0.8c-0.6-0.2-1.3,0.2-1.3,0.9c-0.5-0.4-1.1,0-1.6,0 c0,0.9,0.6,0.7,1,1.4c-0.1,0-0.1,0-0.2,0c0.1,0.2,0.2,0.3,0.3,0.5c-0.1,0.1-0.2,0.1-0.3,0.2c0.1,0.1,0.1,0.3,0.2,0.4 c-0.1,0-0.2,0.1-0.3,0.1c0.2,0.4,0,0.4,0,0.7c-0.7-0.7-1.6-1.6-1.8-2.6c0.5-0.2,1-1.7,0.2-1.7c0.2,1-0.4,0.2-0.7,0.3 c-0.4,0.2-1.1,0.3-0.3,0.9c-0.6,0.3-1.3-0.1-2,0c-1.2,0.1-1.2,0.4-1.8,1.7c1.2,0.2,2.2,0.4,2.5,2.1c0.1,0.6,0.1,1.6-0.2,2.1 c-0.4,0.5-0.6,0.3-0.9,0.6c0,0-0.4,0.9-0.4,0.9c0.1,0.5,0.3,0.4,0.6,0.9c1.1,1.9-0.9,1.2-0.5,0.3c-0.2-0.2-0.7-0.8-0.7-0.8 c-0.4-0.2-0.5-0.6-1.1,0c0.4-1.3-0.9-0.4-0.9,0c0,0.9,1.3,0.4,1.6,0.8c-1.4,0.4,0.5,2.1,0.6,2.8c0.2,1.5-0.7,2.5-1.6,3.1 c-0.3,0.2-0.4,0.3-0.8,0.4c-0.1,0,0.1,0.4-0.1,0.4c-0.1,0-0.2-0.3-0.2-0.3c-0.1,0-1-0.5-1,0.7c0,0.8,1.1,1.3,1.3,2.1 c0.2,1.1-0.4,1.4-1,2.1c0-0.5-0.9-1.6-1.4-1.6c0-0.1,0-0.2,0-0.3c-0.1,0-0.2,0-0.3,0c0,0.6-0.1,1.2,0,1.7c0.1,0.4,0.5,0.7,0.7,1.1 c0.4,0.8,0.5,1.3,0.8,2.1c-1.2-0.2-1.1-2-1.8-2.8c0,0.1,0,0.2,0,0.2C75.1,51,75,47.7,74.3,48.1z M53.6,51.4 c-0.1-0.1-0.1-0.1-0.2-0.2C53.5,51.3,53.5,51.4,53.6,51.4z M61.2,39.7c-0.1-0.7-0.4-0.9-0.5-1.5c0.3,0.1,0.3,0,0.5,0 c-0.2-0.4-0.5-0.6-0.5-0.1c-0.1-0.7-0.6-0.8-0.9-1.4c0.1,0,0.2,0,0.3,0c0.2-0.4-0.1-0.3,0.4-0.3c0.1-1-1-0.7-1.3-0.2 C58.7,37,59.4,38,60,38.5C59.1,39.1,60.4,40.4,61.2,39.7z M50.4,24.2c0.4,0.2,1,0.2,1.5-0.1c-0.6-0.2-1.4-0.2-2-0.1 C50.1,24.2,50.2,24.2,50.4,24.2z M51,25c0.1,0,0.3-0.1,0.4-0.1c-0.3-0.1-0.5-0.1-0.8-0.1c0.1,0.3,0.1-0.1,0,0.2 C50.8,24.9,50.9,24.9,51,25z M49.1,24.8c0.1,0,0.2,0.1,0.3,0.1c-0.1,0-0.1,0.1-0.2,0.1c0.7,0.5,0.8-0.4,1.5-0.5 c-0.9-0.3-1.4-0.2-2.2-0.2C48.7,24.5,48.9,24.7,49.1,24.8z M27.1,47.3c0.1,0.1,0,0.4,0.4,0.1C27.4,47.3,27.3,47.3,27.1,47.3z M55.6,24.1c0.3,0.1,0.6,0,0.9-0.1c-0.5,0-0.8,0-1.3,0C55.5,24,55.7,24.2,55.6,24.1z M57.7,26.9c0.4,0.2,0.9,0.4,1.4,0.3 c-2-0.4,1.3-1.7,1.6-1.9c-0.7-0.3-1.8,0.1-2.5,0.5c-0.1,0.2,0,0.1-0.3,0.4c0.1,0,0.1,0,0.2,0C57.7,26.4,57.7,26.6,57.7,26.9z M65.1,24.4c0.5,0.1,1,0.2,1.5,0.2c-0.4-0.6-1.5-0.9-2.1-0.4C64.7,24.1,64.8,24.3,65.1,24.4z M75.7,25.8c0.3-0.1,0.7-0.1,1.1-0.1 c-0.3-0.5-1.3-0.5-1.8-0.4C75.2,25.7,75.4,25.8,75.7,25.8z M67.6,24.6c-0.5-0.2-0.9-0.4-1,0.2C67,24.8,67.5,24.8,67.6,24.6z M76.6,26.1c-0.2,0.1-0.2,0-0.3,0.2c0.3,0.1,0.6,0.1,0.8,0.1C77,26.2,76.8,26.1,76.6,26.1z M5,29.1C5,29.1,5,29.1,5,29.1z M7.7,27 c-0.2-0.1-0.3-0.2-0.6,0.1C7.3,27.1,7.5,27,7.7,27z M82.3,33.9c0.6,0.5,0.9,1.6,1.4,2.3c0-0.1,0-0.2,0-0.3c0.1,0.1,0.2,0.2,0.3,0.2 c-0.3-0.4-0.7-0.7-0.7-1.2c0.2,0,0.3,0.1,0.5,0.1c-0.6-0.6-1.2-1.8-1.8-2C82.1,33.3,82.2,33.4,82.3,33.9z M5.5,28.8 c0,0,0.3,0.1,0.5,0.1c0.1,0.8,1.1-0.1,1.7-0.2c-0.2-0.5-0.7-0.4-1-0.2c0.1-0.1,0.2-0.1,0.2-0.2C6.4,27,5.6,28.5,5,29.1 C5.2,28.9,5.7,28.4,5.5,28.8z M77.6,25.8c0.2,0,0.3,0.1,0.5-0.1c-0.3-0.1-0.7-0.1-1.1-0.1C77.2,25.7,77.3,25.7,77.6,25.8z M85.8,27.1c-0.1-0.1-0.2-0.2-0.3-0.2c0,0-0.1,0.1-0.1,0.1C85.6,27.1,85.7,27,85.8,27.1z M28.5,50.6c0,0,0.1,0.3,0.2-0.2 C28.6,50.3,28.5,50.6,28.5,50.6z M7.1,29.7c-0.3-0.1-0.4-0.2-0.7,0C6.6,29.8,6.8,29.7,7.1,29.7z M9.2,31.6c-0.3,0.1-0.5,0.1-0.5,0.5 c0.2-0.1,0.5-0.2,0.7-0.3C9.3,31.5,9.3,31.7,9.2,31.6z M6.4,30.8c0.2,0,0.3,0.3,0.4,0C6.7,30.7,6.5,30.8,6.4,30.8z">
    <animateTransform attributeName="transform" type="translate" repeatCount="indefinite" dur="2s" keyTimes="0;1" values="0 0;100 0"></animateTransform>
  </path>
</g>
</svg>
